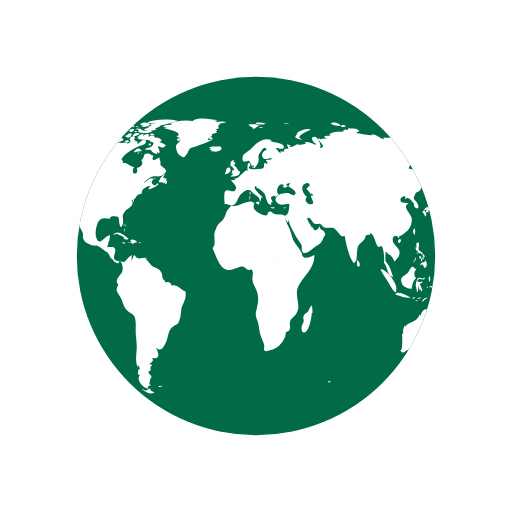
t = 0.00 s
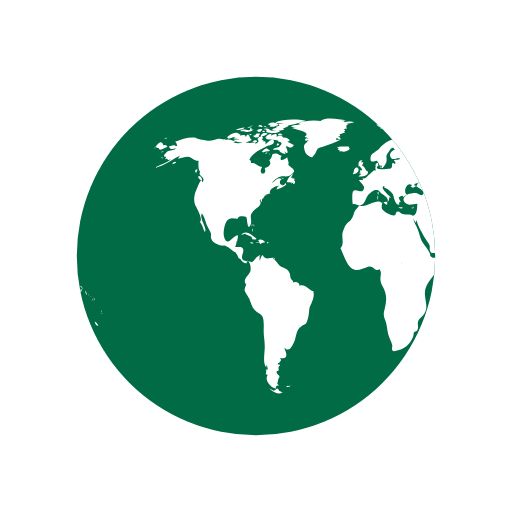
t = 0.50 s
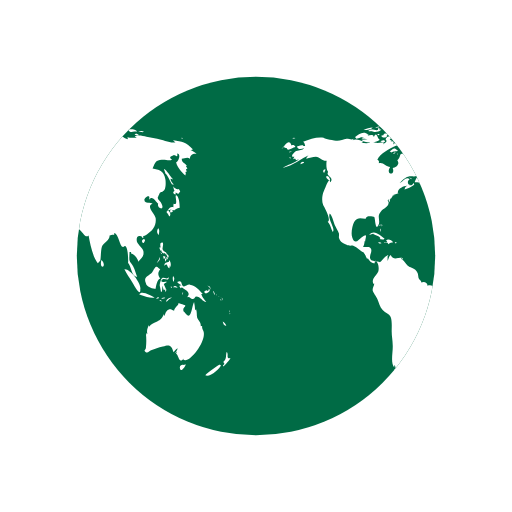
t = 1.00 s
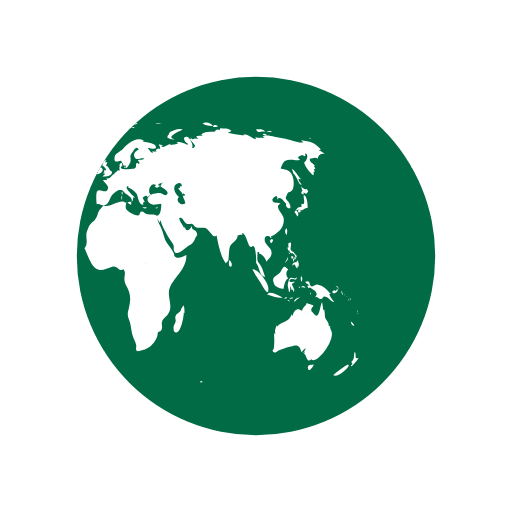
t = 1.50 s

The animated SVG that drew these frames (rendered in a browser with its animation timeline set to each time). Animation: 2 SMIL elements (animateTransform=2); one cycle of 2.00 s, repeats indefinitely.

<svg xmlns="http://www.w3.org/2000/svg" xmlns:xlink="http://www.w3.org/1999/xlink" style="margin: auto; background: #00000000; display: block;" width="200px" height="200px" viewBox="0 0 100 100" preserveAspectRatio="xMidYMid">
<defs> <clipPath id="ldio-65cj23gtye-cp"> <circle cx="50" cy="50" r="35"></circle> </clipPath> </defs>
<circle cx="50" cy="50" r="35" fill="#006b45"></circle>
<g clip-path="url(#ldio-65cj23gtye-cp)">
  <path transform="scale(2) translate(-25 -25)" fill="#ffffff" d="M64.4,74.4c0.3,0.3,0.2,0.3-0.3,0.3C64.1,74.3,64.2,74.5,64.4,74.4z M31.4,75.4c-0.2,0.1-0.3-0.2-0.5,0.1c0.3,0.2,0.6,0.1,0.8-0.1C31.6,75.2,31.6,75.4,31.4,75.4z M84.9,36.9c-0.3,0.2-0.8-0.1-1.1-0.5 c0.1,0.2,0.1,0.6,0.3,0.9c-0.5,0.2-0.2,0.6,0.2,0.7c0-0.1,0-0.3,0-0.4c0.2,0.1,0.4,0.2,0.5,0.3c0.2-0.2,0.2-0.3,0.4-0.5 C85.1,37.2,85,37,84.9,36.9z M85.1,40.6c0-0.6-0.1-2.1-0.6-2.4c-0.6-0.4,0.5,2.1-0.6,1.6c0,0.2-0.1,0.5,0,0.7 c-0.8-0.3-0.9,0.5-1.4,0.9c0.3,0.3,0.4,0.6,0.6,0.9c0.3-0.4,0.2-0.9-0.3-1.2c0.2,0,0.4-0.2,0.6-0.2c0.2,0,0.6,0.2,0.6,0.2 C84.2,41,84.5,40.7,85.1,40.6z M83.7,41c-0.4-0.1-0.7,0.2-0.3,0.6c0.2-0.4,0-0.1,0.3-0.2C83.8,41.2,83.6,41.1,83.7,41z M93.5,62.8 c0.1,0.5,0.3,0.9,0.7,0.8C94.1,63.3,93.8,63,93.5,62.8z M93,71.2c-0.1-0.1-2.5,1.6-2.9,2.1c0.8,0.5,2.9-1.2,3.1-2.1 C93,71.5,92.9,71.2,93,71.2z M95,69.9c-0.4,0.2-0.6,0-0.5-0.4c0,0.1-0.1,0.2-0.1,0.3c0.1-0.5,0.1-0.8-0.1-1.1 c-0.3,0.7,0.1,1.4-0.7,2c0.3,0.3,0.3,0.4-0.1,0.7c0.1,0,0.1,0.1,0.1,0.2C93.9,71.3,95,70.2,95,69.9z M82,50.6 c0.2-0.2,0.3-0.2,0.3-0.5c-0.1,0-0.3-0.1-0.4-0.1C81.9,50.2,81.9,50.4,82,50.6z M82.4,50.6c-0.3-0.4-0.2,0.1-0.1,0.5 c0.2-0.3,0.3-0.5,0.2-0.9C82.5,50.4,82.4,50.5,82.4,50.6z M82.8,49.7c-0.1,0-0.2,0-0.3,0c0,0.1,0.2,0.4,0.2,0.5c-0.1,0-0.1,0-0.2,0 c0.1,0.2,0.1,0.3,0.2,0.5c0.1-0.2,0.1-0.2,0-0.5c0.1,0,0.2,0.1,0.2,0.1C83,50.1,82.9,49.9,82.8,49.7z M81,51 c0.2-0.3,0.3-0.4,0.2-0.8c-0.1,0.5-0.4,0.8-0.6,1.2C80.8,51.3,80.9,51.1,81,51z M81.2,48.6c0.1,0.2,0.1,0.5,0.3,0.3 c0,0.4,0.3,0.6,0.6,0.6c0,0,0-0.1,0.1-0.1c0.1,0.2,0.2,0.3,0.4,0.4c0-0.7-0.6-0.5-0.8-1c-0.2-0.4,0.2-0.9,0-1.4 c-0.5-0.1-0.6,0.3-0.4,1c0,0-0.1-0.1-0.1-0.1C81.1,48.3,81.1,48.4,81.2,48.6z M83.3,52.2c0.1-0.5,0.1-1.1-0.3-1.4c0,0.1,0,0.2,0,0.3 c-0.4,0.2-0.9,0.1-0.9,0.8c0.7-0.7,0.4,0.2,1,0.5c0-0.2,0.1-0.5,0.1-0.7C83.2,52,83.3,52.1,83.3,52.2z M81.5,49.6 c0.1-0.1,0.3-0.1-0.2-0.3C81.4,49.4,81.5,49.5,81.5,49.6z M91.8,57.4c0.1,0.1,0,0.2,0.2,0.1c-0.1-0.2-0.2-0.5-0.3-0.7 C91.6,57,91.7,57.1,91.8,57.4z M90.2,57.3c0.4-0.1,1.1-0.5,0.6-0.9c-0.1,0.4-0.2,0.6-0.4,0.3c-0.1,0-0.5,0.2-0.5,0.3 C89.9,57.2,90,57.2,90.2,57.3z M90.9,56.1c0.1,0.2,0.2,0.3,0.2,0.5c0.1-0.5-0.2-0.8-0.6-0.8C90.7,55.9,90.8,56,90.9,56.1z M90.3,59 c-0.2-0.4-0.7-0.7-1-1.6c0.1,0,0.2,0,0.3,0c-0.7-0.7-1.4-1.7-2.5-1.8c-0.5-0.1-1,0.5-1.3,0.3c-0.5-0.2-0.1-1.4-1.2-0.8 c0.3,0.4,0.6,0.5,0.9,0.6c-0.2,0-0.3,0.1-0.5,0.1c0.1,0.2,0.2,0.4,0.3,0.5c0.1,0,0.2-0.2,0.2-0.2c0.6,0.5,2,1,1,2 c0.6-0.3,0.7,0.4,1.2,0.3c0.4-0.1,0.4-0.5,0.6-0.5C89.2,57.9,89.5,58.9,90.3,59z M93.2,58.5c-0.1,0.1-0.2-0.2-0.2,0.1 C93.3,58.8,93.2,58.6,93.2,58.5z M92.4,57.7c0,0-0.1-0.2-0.2-0.3C92.2,57.6,92.3,57.6,92.4,57.7z M92.9,58c0.1,0.1,0.1,0.1,0.2,0.2 c-0.2-0.2-0.3-0.3-0.5-0.4C92.7,57.8,92.8,57.9,92.9,58z M93.5,59.1C93.6,58.9,93.6,58.8,93.5,59.1z M93.5,58.7c0-0.2,0-0.4-0.2-0.6 C93.3,58.3,93.4,58.5,93.5,58.7z M81,45.9c0.1-0.5,0.2-1-0.1-1.3C80.6,45,80.6,45.5,81,45.9z M94.8,61c0,0,0.1-0.2,0-0.4 C94.7,60.8,94.8,61.1,94.8,61z M94.8,61.2c0.1,0.1,0,0.3,0.2,0.1C94.9,61.1,94.8,61.2,94.8,61.2z M29.5,76.3 c-0.4-0.8-0.5-0.2-0.7-0.2c0.2,0-0.3,0.2-0.3,0.2c-0.2,0-0.6-0.3-0.9-0.4c0.9,0.9,1.9,1.2,2.6,0.7C30,76.6,29.8,76.4,29.5,76.3z M89.6,64.4c0-0.2-0.2-0.3-0.1-0.7c-0.2,0-0.1-0.1-0.3,0c0.1-0.8-0.5-1.1-0.7-1.7c-0.1-0.5,0-1-0.2-1.6c-0.1,0.1-0.1,0.1-0.2,0.2 c0-0.5-0.1-1.1-0.2-1.6c-0.5,0.9-0.5,3.8-1.7,2.2c-0.3-0.5-0.4-0.2-0.4-0.8c0-0.3,0.4-0.5,0.4-0.7c0-0.1-1.1-0.4-1.4-0.5 c0.3,0.3-0.7,0.7-0.8,1.5c-0.5-0.2-0.7-0.4-1.1-0.2c-0.4,0.1-0.7,0.9-0.7,1.1c0,0-0.1,0.1-0.1,0.1c0-0.1,0-0.2-0.1-0.3 c-0.4,0.8-0.6,1.1-1.3,1.4c-0.6,0.3-1.1,0.4-1.6,1c0-0.1,0-0.2,0-0.3c-0.3,0.6-0.5,1.1-0.3,1.8c-0.1-0.1-0.1-0.2-0.2-0.3 c0,0.1,0,0.3,0,0.4c0-0.1-0.1-0.1-0.1-0.2c0.1,1,0.1,1.7,0,2.7c0,0.4-0.6,0.5,0,0.9c0.4,0.2,0.7-0.3,1-0.4c0.8-0.2,1.4-0.5,2.3-0.7 c1.4-0.5,1.7-0.2,2.1,1.1c0.2-0.3,0.5-0.6,0.8-0.8c-0.1,0.4-0.3,0.7-0.6,1c0.2-0.1,0.3-0.2,0.5-0.4c-0.1,0.2-0.1,0.3-0.2,0.5 c0.5,0.2,0.5,2.1,1.5,0.9c0,0.1-0.1,0.1-0.1,0.2C86.9,71.3,90.8,66.1,89.6,64.4z M85.9,71.3c-0.4-0.2-1,0.2-0.7,0.8 c0.2,0.6,0.9-0.4,1.1-0.9C86.2,71.2,86.1,71.2,85.9,71.3z M24.6,44.3c0-0.2,0.2-0.3-0.1-0.5C24.5,44,24.6,44.2,24.6,44.3z M24.2,44.9c0.1,0.1,0.1,0.2,0.1,0.4c0.1-0.2,0.1-0.3,0-0.6C24.1,44.6,24.3,44.8,24.2,44.9z M24.4,43.9c-0.2,0-0.3-0.1-0.3,0.2 C24.3,44.1,24.4,43.9,24.4,43.9z M36.2,56.9c-1-0.3-1.6-1.5-2.7-1.1c0-0.7-0.8-0.9-1.2-0.6c0-0.4-0.4-0.5-0.5-0.8 c-0.1-0.1-0.1-0.7-0.2-1c-0.3-0.7-0.6-0.8-1.2-1.1c-0.6-0.3-0.6-0.2-1.1-0.8c-0.3-0.4-0.6-0.7-1-1c0.1,0,0.2-0.1,0.3-0.1 c-0.9-0.2-1.7,0.6-2.3-0.6c-0.4,0.3-0.4,0.8-0.6,1.2c0-0.3,0-0.7,0-0.9c0.4-0.6-0.1-0.2-0.5,0.1c-0.3,0.2-0.7,0.9-1,1 c0,0-1.6-0.3-1.6-0.3c-0.8-0.7,0.1-1.4-0.1-2.2c-0.2-0.8-1.1-0.3-1.6-0.5c0.2-0.3,0.3-0.7,0.3-1.1c0.1,0,0.1,0,0.1,0.1 c0.2-1.2,0.5-1.7-0.7-0.8c-0.6,0.5-1.3,1.5-1.8,0c-0.3-0.8,0-2.4,0.4-3.1c0.7-1.1,1.6-0.5,2.3-0.6c-0.1-0.7,1.4-0.4,1.6-0.3 c0.2,0.3,0.2,2.8,0.8,1.6c0.5-1-0.4-1.7,0.5-2.7c0.6-0.7,2-1.1,1.3-2.2c0.1,0,0.1,0,0.2,0.1c0-0.2,0-0.3,0.1-0.4 c0,0.4,0,0.4-0.1,0.8c0.3-0.4,0.3-0.4,0.3-0.9c0.1,0.1,0.1,0.1,0.1,0.2c0.2-0.3,0.4-0.5,0.4-0.7c0,0,0.4-0.1,0.6-0.1 c-0.1,0-0.3,0-0.5,0c0.4-0.2,0.8-0.2,1.1-0.4c-0.1,0,0,0-0.2,0c-0.1-0.9,1.4-1.5,1.9-1.4c-0.5,0.2-0.4,0.3-0.6,0.7 c0.5-0.1,1.4-0.5,1.9-0.9c0-0.1-0.1-0.3-0.1-0.4c-0.6,1.2-1.7-0.1-0.8-0.7c-0.7-0.6-1.3,0.5-2,0.8c0.5-0.5,1.1-1.2,1.7-1.3 c0.8-0.2,1.5,0.2,2.2-0.4c1.2-0.9,0.1-1.1-0.6-1.9c0.2-0.5-0.1-0.9-0.2-1.5c-0.5,0.5-1.8,1-1.1-0.3c-0.5,0-0.6-0.4-1.2-0.4 c-1,0-0.4,0.7-1.2,1.3c0.6,0.8-0.3,1.4-0.9,1.5c0.6,1.6-1.5,1.4-0.5-0.2c-0.8,0-1.4-1-2.2-0.7c0-0.6,0.1-0.4-0.3-0.7 c0.5-1.3,2.5-2.2,3.5-2.7c0.3-0.1,1.4-0.2,1.3-0.9c-0.2-1-1.3,0.4-1.7,0.6c0.1-0.2,0-0.2,0.1-0.5c-0.2,0-0.2-0.2-0.6,0 c0.1-0.1,0.1-0.2,0.2-0.3c-0.1,0-0.2,0-0.4-0.1c0.7-0.6-0.4-1-0.8-0.1c0.5,0.5-0.1,0.7-0.5,1c0.1-0.1,0.1-0.2,0.2-0.3 c-0.5-0.2-1,0.1-1.6,0c-0.4-0.1-0.7-0.4-1.2-0.1c0,0,0.1,0.1,0.1,0.1c-0.4,0.1-1.1,0.1-1.7,0c0.1-0.1,0.3-0.1,0.4-0.2 c-0.6-0.3-1.5-0.7-2.1-0.3c0.1-0.1,0.1-0.2,0.2-0.3c-0.4,0.3-0.9,0-1.4,0c-0.6,0.1-1.2,0.4-1.8,0.4c-0.6,0-2.5-0.4-2.7-0.6 c-1.3-0.2-2.7,0.3-4,0.8c0.3,0.2,0.3,0.4,0.4,0.8c-0.2,0-0.3,0-0.5,0c0.1-0.1,0.1-0.1,0.2-0.2c-0.4,0-0.9,0.2-1.3,0.3 c0.2,0.7,0.9,0.5,1.4,0.3c-0.3,0.5-0.9,0.4-1.5,0.6c-0.5,0.2-1.4,1.3-0.4,1.1c-0.1,0.1-0.1,0.3-0.3,0.5c0.2-0.1,0.3-0.1,0.5-0.1 c0,0.1,0,0.1-0.1,0.2c0.1,0,0.1-0.1,0.2-0.1c0,0.1,0,0.1,0,0.2c0.2-0.1,0.4-0.1,0.6-0.2c-1,0.9-2.2,1-3.2,1.7 c2.1-0.4,3.5-1.8,5.4-2.6c-0.3,0.1-0.7,0.4-0.8,0.8c0.8-0.2,1.2-0.4,1.9-0.4c0.8,0.1,1.3,0.9,2.1,0.8c-0.1,0.6-0.1,1.8,0.3,2.2 c-0.6,0.8,1.3,1,0.4,2c-0.2-1.2-0.9,1-1.2,1.6c-0.4,0.8-0.5,2-0.2,2.8c0.2,0.4,1.7,3,0.9,3.3c0.6,0.7,0.6,1.2,1,2 c0.6-0.7-1.1-2.5-0.6-3.6c0.4,0.2,0.8,1.8,1,2.3c0.2,0.4,0.6,1.1,0.8,1.6c0.1,0.7-0.2,0.6,0.2,1.3c0.2,0.4,0.9,0.7,1.3,0.9 c0.5,0.3,1,0.1,1.3,0.2c0.8,0.3,1.4,1.1,2.1,1.3c0,0-0.1,0-0.1,0c0.4,0.5,0.5,0.9,0.7,1.3c0.1-0.1,0.1-0.1,0.1-0.2 c0.4,0.6,0.9,1.2,1.4,1c-0.1-0.8,0.3-0.4,0.5-0.1c0.3,0.5,0.3,1.3,0.2,1.7c-0.2,0.7-1.6,1.6-0.9,2.5c0-0.1,0.1-0.1,0.1-0.2 c0,0.6-0.4,0.8-0.3,1.5c0.1,0.3,0.7,1.2,0.9,1.6c0.3,0.7,0.5,1.6,1,2.1c0.5,0.6,1.3,0.7,1.6,1.4c0.3,0.7,0.2,2,0.2,2.8 c0,1,0.2,1.8,0.2,2.7c0.1,1.2-0.5,3.5,0.3,4.4c0-0.2,0-0.3,0-0.5c0.3,0.3,0.2,0.4,0.3,0.9c-0.1,0-0.2-0.1-0.3-0.1c0,0.5,0,0.6-0.1,1 c0.1,0,0.3,0.1,0.4,0.1c-0.8,1.1,0.7,2.6,1.6,2.7c-0.1-0.5,0.1-0.6,0.6-0.6c-0.6-0.4-0.2-0.6-0.2-1c0-0.2,0.3-0.7,0.3-0.7 c0-0.2-0.3-0.5-0.3-0.4c0-0.1-0.3-0.3-0.3-0.6c0-0.2,0.4-0.2,0.4-0.2c0.1-0.5-0.2-0.7,0.3-1c0-0.1-0.1-0.1-0.1-0.2 c-0.8,0,0-0.5,0-0.4c0.1-0.3,0.5-0.3,0.1-0.9c1.8,0.4,1.2-1.1,0.8-2c1,0.9,1.4,0,1.9-1c0.6-1.3,0.3-2.4,1.5-3.2 c0.7-0.5,0.7-0.1,1.1-1c0.3-0.8,0.3-1.4,0.4-2.2C35.4,59.7,36.6,58.3,36.2,56.9z M24.2,26.2c-0.2,0-0.3-0.1-0.5,0 C23.9,26.6,23.9,26.3,24.2,26.2z M22.4,25.3c-0.2,0.1-0.4,0.2-0.5,0.3c0.4,0.1,0.8,0,1.2,0c-0.2,0-0.4,0.2-0.6,0.2 c0.5,0,1.7,0,2-0.5c-0.2,0-0.3,0-0.4,0c0-0.1,0-0.2,0.1-0.3c-0.4,0.1-0.3-0.1-0.4,0.4C23.3,25.5,22.8,25.2,22.4,25.3z M24.2,27.3 c-0.5-0.1-0.6-1.9-1.2-0.5c0-0.6-0.7-0.4-1.2-0.3c0.1-0.1,0.1-0.1,0.2-0.2c-0.5-0.1-1.1,0.2-1.5,0.5c0.2,0,0.4,0.1,0.7,0.1 c-0.2,0-0.4,0.1-0.6,0.1c0.3,0.2,0.8,0.1,1.2,0.2c-0.4,0-0.8,0.1-1.2,0.1C21.2,28.1,23.6,27.9,24.2,27.3z M24,24.9 c0-0.3-0.3-0.1-0.7,0C23.6,25,23.8,24.9,24,24.9z M21.6,25.4c0.4-0.1,0.9-0.1,1.2-0.5c-0.6,0-1.2,0.2-1.8,0.5 C21.2,25.4,21.4,25.4,21.6,25.4z M32.4,34.8c-0.1,0-0.2,0.2-0.3,0c0,0,0.1-0.1,0.1-0.1c-0.1,0-0.3,0-0.4,0c0.2-0.2,0.3-0.5,0.5-0.7 c-0.6,0.1-1.2,1.1-1.3,1.6c0.3,0,0.7,0,1,0.1c-0.1,0.1-0.1,0.1-0.2,0.2c0.1-0.1,0.4-0.2,0.5-0.3c0,0.1,0,0.2-0.1,0.4 c0.4,0,0.5-0.3,0.4-0.7c-0.1,0-0.1,0-0.2,0.1c0-0.1,0.1-0.2,0.1-0.3C32.6,34.9,32.5,34.9,32.4,34.8z M14,35c0.7,0.6,0.5-0.1,0.2-0.5 C13.7,34.1,13.5,34.6,14,35z M19.6,27.1c0.8-0.1,1.5-0.7,2.3-0.8c-0.9-0.9-1.9,0-2.6,0.5C19.5,26.8,19.5,27,19.6,27.1z M27.7,29.4 c-0.8-0.6-0.7-0.5-1.6,0.2c0.1,0,0.4,0.2,0.3,0.2C27,29.4,27.6,29.7,27.7,29.4z M13.3,33.1c-0.2,0.2-0.3,0.4,0,0.7 c0.1-0.2,0.2-0.5,0.3-0.7C13.4,33.1,13.4,33.1,13.3,33.1z M27.5,30.1c0.1,0,0.1,0.3,0.2-0.1C27.6,30,27.6,30.1,27.5,30.1z M29.8,36 c-0.1,0,0-0.3-0.2-0.1c0.3,0.2,0.2,0.2,0.6,0.1C30.1,36.1,29.9,36.1,29.8,36z M26.7,30c0.2,0,0.3,0.1,0.6-0.2 C27,29.8,26.9,29.9,26.7,30z M30.5,35c-0.2-0.2-0.3-0.3-0.6-0.3C30.1,34.9,30.3,34.9,30.5,35z M27,25.3c0,0.2,0.1,0.2,0,0.5 c0.7,0.2,2.2,0.4,2.7-0.2c-0.7-0.3-1.4,0.1-2.1-0.2c0,0,0.1-0.1,0.1-0.1c-0.4-0.2-0.8-0.3-1.3-0.1C26.7,25.3,26.8,25.3,27,25.3z M26.8,24.9c0.2,0,0.3,0,0.5,0C27.2,24.8,26.9,24.9,26.8,24.9z M27.5,24.4c0.1,0,0.2,0,0.4,0c-0.1,0.1-0.2,0.1-0.3,0.2 c0.6,0.4,1.2,0,1.8-0.2c-0.5-0.6-1.3-0.6-2-0.2C27.3,24.4,27.4,24.2,27.5,24.4z M26.3,25.8c0.2,0,0.3,0.1,0.5-0.1 C26.6,25.6,26.1,25.4,26.3,25.8z M27,24.8c-0.1-0.2-0.1-0.3-0.5,0C26.8,24.9,26.8,24.7,27,24.8z M29.7,26.4c0.1,0,0.3,0,0.5,0 c-0.2-0.3-0.6-0.4-0.9-0.2C29.4,26.5,29.4,26.4,29.7,26.4z M26.9,26c-0.5-0.1-0.9,0.1-1,0.7c0.5-0.1,1-0.3,1.4-0.6 C27.1,26.1,27,26,26.9,26z M31.5,27.3c-0.4-0.3-0.7-0.5-1.2-0.4c-0.2-0.6-0.9-0.4-1.3-0.2c0.3-0.8-0.6-0.5-1-0.2 c0-0.1,0-0.1-0.1-0.2c0.1-0.1,0.2-0.1,0.3-0.2c-0.6,0-1.1,0.2-1.4,0.8c0.1,0,0.2,0,0.3,0C27.1,27,27,27,26.9,27.1 c0.6,0.3,2.7,0.1,2.5,0.6c0.8,0.1,0.7,0.4,0.2,0.9c-0.3,0.3-0.9,0.1-1.3,0.6c0.5,0.2,0.9-0.2,1.4,0.3c0,0-0.1,0.1-0.1,0.1 c0.4,0.3,0.8,0.5,1.2,0.5c-0.1-0.2-0.2-0.5-0.4-0.7c1.4,1.5,0.5-0.9,0.4-0.7c0.3-0.6,0.9,0.8,1.6-0.4c-0.5-0.1-0.8-0.5-1.3-0.6 c0.2-0.1,0.3-0.1,0.5-0.2C31.6,27.5,31.5,27.4,31.5,27.3z M25.7,24.7c0.2,0.1,0.4,0.1,0.6,0.1c-0.1-0.4-0.5-0.5-0.9-0.3 c0.1,0,0.1,0,0.2,0.1c-0.1,0-0.2,0.1-0.3,0.1C25.4,24.7,25.5,24.7,25.7,24.7z M29,24c0.5,0.1,0.9,0.1,1.4,0.1 c-0.3,0.1-0.7,0.1-1,0.1c0.1,0.2,0,0.1,0.2,0.3c-0.2,0.1-0.5,0.2-0.8,0.3c0.2,0.1,0.3,0.2,0.4,0.3c-0.4-0.2-0.8,0-1.1,0.3 c0.7,0.1,1.9,0.3,2.5-0.2c-0.1,0-0.2,0-0.4,0c0.4-0.3,1-0.4,1.2-0.7c-0.1,0-0.2,0-0.3,0c0.9,0,1.8-0.4,2.7-0.6c-0.1,0-0.3,0-0.4,0 c0.4-0.1,0.9-0.1,1.3-0.3c-1.6-0.4-4.4-0.4-5.9,0.3C28.9,23.8,28.9,23.9,29,24z M29.5,28.2c-0.2-0.3-0.3-0.3-0.5,0.2 C29.3,28.4,29.4,28.3,29.5,28.2z M24.4,24.6c-0.2,0-0.4-0.1-0.6,0.1C24,24.7,24.2,24.6,24.4,24.6z M25,27.4c-0.2,0-0.4,0-0.7,0.2 c0.3,0.2,0.6,0.2,0.9,0.1C25.2,27.4,25.1,27.5,25,27.4z M24.4,26.5c0.4,0.5,0.9,0.5,1.3,0c-0.1,0-0.2-0.1-0.2-0.1 c0.2-0.1,0.2-0.1,0.3-0.3c-0.4,0-0.9-0.1-0.9,0.3C24.7,26.4,24.6,26.5,24.4,26.5z M25.3,25.7c0.4,0.2,0.9-0.1,0.9-0.5 c-0.4,0-0.8,0-1.1,0.4C25.5,25.4,25.3,25.7,25.3,25.7z M78.1,46.7c-0.7,0.3-0.2,0.9,0,0.7C78.4,47,78.4,46.8,78.1,46.7z M24.7,46.8 c0.2,0,0.3,0,0.4-0.2c-0.8-0.5-2-1.9-3-0.7c0.3-0.1,0.6-0.2,0.9-0.3c0,0-0.1,0.1-0.1,0.1c0.6,0.3,1,0.3,1.4,0.8 c-0.1,0.1-0.1,0.2-0.2,0.2C24.3,46.7,24.5,46.8,24.7,46.8z M55.7,40.5c-0.1,0.1-0.2,0.1-0.4,0.1c0.4,0.2,0.3,0.1,0.6-0.2 C55.9,40.4,55.8,40.4,55.7,40.5z M49.5,32.8c0.1-0.4,0.2-0.6-0.3-0.4C49.2,32.7,49.3,32.7,49.5,32.8z M48.9,38.1 c0-0.3,0.1-0.4,0-0.7C48.6,37.7,48.8,37.8,48.9,38.1z M45.1,32.6c0.1-0.1,0.1-0.3,0.2-0.1c0,0.1,0.4,0.4,0.4,0.6 c0,0.4-0.6-0.1-0.3,0.6c-0.1,0-0.2,0.1-0.3,0.1c0.1,0,0.3,0.2,0.5,0.2c-0.2,0.1-0.4,0.3-0.6,0.5c0.7,0,1.9,0,1.9-1 c-0.6-0.2-0.6-1-1.2-1.2c0.2-0.2,0.2-0.5,0.3-0.6c-0.2,0-0.3,0-0.5,0c0.1-0.1,0.2-0.3,0.3-0.4C45,31.2,44.9,32,45.1,32.6z M53.3,40.5c-0.2,0-0.2,0.1-0.4-0.1c0,0.1,0,0.1,0,0.2c0.3,0.1,0.5,0.2,0.8,0C53.5,40.5,53.5,40.5,53.3,40.5z M41.5,27.3 c-0.3,0-0.6,0-0.9,0c0-0.1,0.2-0.4,0.2-0.4c0.3,0.3,0.4,0.3,0.8,0.3c-0.2-0.3-0.2-0.4-0.6-0.6c0.1,0,0.3,0,0.5,0 c-0.1-0.1,0-0.2-0.2-0.4c0.3,0,0.5-0.1,0.7-0.2C42,26,42,26,41.9,26c0.2,0,0.3,0,0.5,0c-0.1-0.1-0.2-0.2-0.2-0.3 c0.3-0.2,0.3-0.2-0.1-0.5c0.2,0,0.5-0.1,0.7-0.1c-0.3-0.4-0.2-0.7,0.3-0.9c-0.2,0-0.3,0-0.5,0c0.5,0,1-0.2,1.6-0.3 c-0.6-0.3-1.5-0.1-2.1,0c0.1-0.1,0.2-0.1,0.2-0.2c-0.6-0.1-1.3-0.1-1.9-0.1c0.7,0,1.5,0.1,2.2-0.1c-1.4-0.2-3.8-0.7-5,0.1 c0.1,0,0.3,0.1,0.4,0.1c-1.6-0.3-3.3-0.2-4.8,0.4c0.2,0,0.3,0.1,0.5,0.1c-0.6,0.3-1.4,0.1-1.9,0.5c0.4,0.1,0.8,0.2,1.2,0.2 c-0.3,0-0.7,0-1,0.1c0.2,0.2,4.1,0.7,2.5,1.7c0.3,0.1,0.5,0.2,0.8,0.4c-0.9-0.5-1,0.9,0,0.2c-0.6,1-1.2,0.7-0.8,2.1 c0.2,0.7,0.5,0.9,0.9,1.1c0.7,0.4,0.6,0.2,1.1-0.4c0.1-0.1,0.4-0.9,0.6-1.1c0.4-0.3,0.8-0.2,1.1-0.4C39.3,28.2,40.4,27.9,41.5,27.3z M25.3,47.4c0.3,0.1,0.4-0.1,0.6,0.3c0.2-0.4,0.6-0.3,0.9-0.4c-0.3-0.4-0.9-0.7-1.4-0.4c0.2,0.2,0.1,0.2,0.3,0.4 c-0.2,0-0.3,0.1-0.6,0C25,47.6,25.1,47.4,25.3,47.4z M80.8,58.3c0.1,0,0.2-0.1,0.3-0.1C81,58,80.7,58,80.5,58.4 C80.6,58.4,80.7,58.3,80.8,58.3z M82.5,56.6c-0.2-0.4-0.3-0.7-0.5-1.1c0.2-0.1,0.3-0.3,0.5-0.3c0-0.1,0-0.1,0-0.2 c-0.4,0.2-1.4,0.1-0.8-0.4c0.5-0.4,1.2,0.5,1.3-0.5c-0.4,0.6-0.9,0-1.3,0.2c-0.3,0.2-0.5,1.1-0.5,1.5c0,0,0.3,1.2,0.2,1.2 c0.4,0.2,0.2-0.9,0.4-1.2c0,0.4,0.1,0.6,0.2,0.9c0.1-0.1,0.2-0.1,0.3-0.2c-0.1,0.3,0,0.3,0,0.5C82.5,56.9,82.4,56.8,82.5,56.6z M78.5,55.3c0.1,0.8,1.5,1.1,1.9,1.1c0.1-0.7,0.3-1.8,0.9-2c-0.6-0.8-0.4-1.3,0-1.8c-0.4-0.2-0.5-0.6-0.8-0.5 c-0.3,0.1-0.6,0.9-0.8,1.1C79.1,53.9,77.9,54,78.5,55.3z M85.8,57.1c-0.1,0.1-0.2,0-0.2,0.5C85.8,57.4,85.7,57.2,85.8,57.1z M83.6,56c-0.1,0-0.2,0-0.3,0C83.6,56.5,83.5,56.1,83.6,56z M81.6,58.9c-0.1-0.2-0.1-0.4-0.5-0.3C81.3,58.8,81.4,58.8,81.6,58.9z M82.3,58.2c-0.1-0.2-0.5-0.1-0.8,0.1C81.7,58.4,82,58.3,82.3,58.2z M78.7,58c0.5,0.1,1,0.2,1.5,0.1c-0.6-0.3-2.6-1.5-3-0.6 C77.7,57.7,78.2,57.8,78.7,58z M77.4,56.5c0.3-1-2-4.1-3.1-3.9c0.4,0.9,1,1.6,1.5,2.5C76,55.4,77.5,58.3,77.4,56.5z M84.2,56.1 c0.2,0.1,0.3,0,0.5,0.2c-0.2-0.5-0.6-0.6-0.9-0.2C84,56.1,84.1,56.1,84.2,56.1z M83.9,55.1c0.1-0.4,0.3-0.8-0.1-1.2 C83.7,54.3,83.7,54.7,83.9,55.1z M82.7,58.8c0.2-0.3,0.6-0.5,0.9-0.7c-0.5,0-1,0.2-1.2,0.8C82.5,58.9,82.6,58.9,82.7,58.8z M44.1,33.6c-0.1,0.1-0.1,0.3-0.2,0.4c0.4,0.1,1.4-0.5,1.1-1C44.7,32.3,44,33,44.1,33.6z M41.8,29.6c0.5,0.1,1.1-0.1,1.5-0.5 c0-0.1-0.2-0.4-0.2-0.5c-0.6,0.1-1.9-0.2-2.3,0.3c0.2,0,0.3,0.1,0.5,0.1c-0.1,0-0.2,0.1-0.4,0.2c0.2,0.1,0.3,0.1,0.5,0.2 c-0.1,0.1-0.2,0.1-0.2,0.2C41.4,29.5,41.6,29.5,41.8,29.6z M48.7,38.5C48.8,40.2,49,37.2,48.7,38.5z M50.5,39.4 c-0.2,0-0.4,0.1-0.6,0c0.1,0.3,0.4,0.5,0.7,0.6C50.7,39.5,50.6,39.5,50.5,39.4z M24.1,47.3c-0.1,0.1-0.2-0.1-0.2,0.1 c0.3,0.2,0.3,0.2,0.6,0.1C24.4,47.3,24.3,47.4,24.1,47.3z M70,51c-0.1-0.1-0.1-0.1-0.2-0.2C69.3,52.7,70.9,52.3,70,51z M61,60.2 c0-0.2-0.1-0.4-0.2-0.6c-0.1,0.3-0.3,0.5-0.4,0.7c-0.1,0.8-0.9,0.8-1.1,1.4c-0.2,0.4,0.1,0.7,0,1.1c-0.1,0.4-0.3,0.6-0.4,1 c-0.1,1.2,0.5,1.5,1.1,0.7c0.5-0.7,0.9-2.6,0.9-3.5c0,0.1,0.1,0.2,0.1,0.2C61.1,60.9,61,60.6,61,60.2z M74.3,48.1 c-0.9,0.8-1-2.4-2-2.6c0,0.2,0,0.2,0,0.4c-0.3-0.1-0.5,0-0.9,0.1c0.1,0.9-1.3,1.5-1.5,2.2c-0.2,0.6-0.2,2.1-0.3,2.7 c-0.1,0.1-0.3,0.4-0.5,0.5c-1-1.2-1.5-3.8-1.8-5.4c-0.6,0.6-1.1-0.6-1.6-1c-0.5-0.5-0.4-0.4-1.1-0.5c-0.5-0.1-0.9,0.1-1.3-0.1 c-0.4-0.2-0.5-0.6-0.8-0.7c-0.3-0.1-0.5,0.2-1,0c-0.7-0.3-0.8-1.5-1.5-1.1c0.1,0.9,0.8,1.3,1,2.1c0-0.2,0.1-0.4,0.1-0.5 c0.1,1.3,1,0.8,1.4-0.1c-0.1,0.9,0.5,0.7,0.8,1.1c0.4,0.8,0.2,0.6-0.1,1.2c-0.4,1-0.6,1.2-1.5,1.7c-0.6,0.4-2,1.9-2.6,1.1 c-0.3-0.4-0.1-0.9-0.2-1.3c-0.2-0.5-0.7-1-0.9-1.4c-0.4-0.8-1.8-3-1.6-3.7c0,0.3-0.2,0.5-0.2,0.7c-0.2-0.3-0.4-0.5-0.5-0.9 c0.1,0.8,0.6,1.5,0.9,2.2c0.3,0.7,0.4,1.4,0.7,2.1c0.3,0.7,2,2.5,1.7,3c0.5,0.9,1.8,0.2,2.4-0.1c0.1,3.4-3.7,4.9-3.4,7.8 c0.1,1.4,0.7,2.7-0.3,3.9c-0.7,0.8-1,0.7-1.1,1.7c0,0.5,0.2,0.8-0.1,1.3c-0.1,0.2-0.6,0.3-0.7,0.5c0,0.1,0,0.5-0.1,0.7 c-0.2,0.5-0.5,1.1-0.9,1.5c-0.5,0.6-0.9,0.8-1.4,1c-0.2,0.1-1.4,0.4-1.5,0.4c-0.6-0.2-0.2-0.7-0.3-1.2c-0.2-0.8-0.6-1.4-0.8-2.2 c-0.2-0.9-0.2-1.6-0.5-2.5c-0.3-0.8-0.5-1.3-0.2-2.2c0.3-1.4,0.5-2.2,0.1-3.5c-0.3-1-0.9-1.5-0.9-2.5c0-0.8,0.3-1.3-0.2-1.9 c-0.9,0.6-1.1-0.8-2.2-0.5c-0.7,0.2-1.9,0.8-2.6,0.6c-1.5-0.3-2.2-3.1-2.8-4.2c0.8-0.8,0.2-2.2,0.4-3c0.1-0.4,0.4-1.2,0.6-1.5 c0.4-0.6,0.9-0.7,1.2-1.3c0.5-0.8,0.3-1.3,1-2c0.8-0.9,0.3-0.3,1.4-0.5c0.9-0.1,2.7-1.4,3.4-0.6c0.1,0,0.2-0.1,0.2-0.1 c-0.2,0.8-0.3,1.2,0.3,1.7c0.5,0.4,1.7,1.1,2.2,0.8c0.1,0,0-0.6,0.5-0.7c0.2-0.1,0.7,0.4,0.9,0.5c0.5,0.2,1.7-0.1,1.9,0.3 c0.9,0.2,1-1.5,1-2.3c-0.6,0-1.4,0.3-1.9,0.1c-1.2-0.5-0.9-1.5,0-1.9c0.4-0.2,1.1-0.3,1.6-0.3c0.4,0,1,0.7,1.4,0.3 c0.6-0.6-0.9-1.3-1.3-1.6c0.3-0.4,0.2-0.2,0.2-0.5c0.1-0.1,0.2-0.1,0.4-0.2c-0.4-0.1-1.6,0.5-0.6,0.6c-0.4,0.4-0.8,0.5-1.1,0.1 c0.1-0.1,0.2-0.1,0.3-0.2c-1-0.9-1.9,1.4-1,1.8c-0.2,0.1-0.5,0.3-0.7,0.5c-0.2-0.4-0.3-0.3-0.7-0.2c0.1,0.1,0.1,0.1,0.2,0.2 c-0.3-0.1-0.2,0.1-0.4-0.1c0,0.5,0.2,0.7,0.4,1.1c-0.1,0-0.2-0.1-0.3-0.1c0.1,0.2,0.1,0.2-0.1,0.2c0,0.1,0.1,0.2,0.1,0.4 C52,40,52,38.4,51.7,37.9c-0.3-0.5-1.4-1.3-1.6-1.2c-0.1-0.2,0-0.2,0-0.3c-1.3,0,1.2,2,1.3,2.3c-0.7-0.5-0.1,0.3-0.7,0.8 c0.3-1-0.8-1.3-1.3-1.8c-0.6-0.6-0.2-0.5-0.9-0.6c-0.5-0.1-1.1,0.5-1.3,0.7c-0.8,0.6-0.7,1.7-1.5,2.2c-0.8,0.5-1.1-0.4-1.8-0.1 c-0.1-0.5-0.2-2.3,0.1-2.6c0.4-0.5,1.5,0.4,1.9-0.1c0.7-0.8-0.5-1.5-0.8-2c0.3,0,0.5-0.1,0.8,0c0-0.1-0.1-0.3-0.1-0.4 c0.5,0.3,0.9-0.3,1.2-0.6c0.3-0.3,0.8-0.7,1-0.9c0.1-0.2,0.3,0.2,0.4-0.1c0,0-0.1-0.3-0.1-0.4c0.2-0.4-0.2-0.8,0.5-1 c0,0.1,0.1,0.4,0.1,0.5c-1.1,0.9,1.1,0.8,1.5,0.7c0.6-0.1,0.7,0.1,1.1-0.3c0.2-0.2-0.2-1.4,0.7-0.6c0-0.2,0-0.3,0-0.5 c-0.2-0.1-0.1-0.1-0.3-0.3c0.5-0.2,0.9,0,1.3-0.3c-0.6-0.4-1.5,0.5-1.9-0.3c-0.4-0.7,0.2-1.2,0.8-1.5c-0.5-0.8-0.9,0.1-1.2,0.5 c-0.7,0.9-0.3,0.8-0.4,1.8c0,0.2-0.6,1.4-0.9,1.3c-0.4-0.1-0.7-1.2-1-1.4c-0.3-0.1-1.5,0.8-1.2-0.8c0.1-0.6,1.1-1,1.6-1.5 c1-1.1,2.6-2.5,4.1-1.6c-0.1,0-0.2,0.1-0.3,0.1c0.4,0.2,2.3,0.3,2.6,0.9c0.4,1-1.2,0.3-1.6,0.4c0.5,0.3,0.5,0.9,1.1,1 c-0.1-0.1-0.1-0.2-0.2-0.3c0.2,0,0.6,0,0.9,0c-0.1-0.1-0.1-0.2-0.2-0.3c0.3-0.3,0.6-0.4,0.9-0.2c0-0.3-0.1-0.6-0.3-0.9 c0.4,0,0.6,0.1,0.8,0.3c-0.1,0-0.2,0-0.3,0c0.4,0.6,1.1-0.3,1.9-0.4c-0.1,0.1-0.1,0.1-0.2,0.2c0.5,0,1.2-0.1,1.6-0.3 c-0.1-0.1-0.2-0.1-0.3-0.2c0.6-0.2,1.5,0.2,2.1,0.5c0-0.1,0.1-0.1,0.1-0.2c-0.7-0.3-1.2-1.5-0.2-1.4c0.5,0,1.4,1.7,1,2.2 c0.4,0,0.5-0.1,0.6-0.5c-0.4-0.4-0.6-0.8-1-1.2c0.1-0.1,0.2-0.1,0.3-0.2c-0.1-0.1-0.1-0.2-0.2-0.2c0.2,0.2,0.4,0.4,0.6,0.6 c-0.1-0.1-0.1-0.2-0.2-0.2c0.4-0.2,0.8-0.2,1.2,0c-0.3-0.2-0.3-0.4-0.5-0.6c0.4-0.1,0.9-0.1,1.3-0.1c-0.1-0.1-0.2-0.1-0.3-0.2 c0.6-0.7,1.8-0.5,2.7-0.6c0.1-0.4,0.5-0.5,0.9-0.3C68.1,25,68,25,67.9,25c0.7,0.2,1.8-0.1,2.3,0.6c-0.2,0.1-0.5,0.3-0.7,0.4 c1.1,0.1,2.1,0.5,3.2,0.4c-0.1-0.1-0.1-0.2-0.2-0.2c1.1,0,1.5,0.7,2.5,1c0-0.1-0.1-0.2-0.1-0.4c0.6,0.2,1.2,0.1,1.8,0.1 c-0.1-0.1-0.3-0.2-0.4-0.3c0.5-0.3,1.7-0.1,2.3,0.1c0.7,0.2,1.4,0.2,2.1,0.4c1.1,0.2,2.5,0.9,3.6,0.7c-0.2-0.1-0.3-0.2-0.5-0.4 c1.8,0.3,2.5,0.3,3.9,1.8c-0.2,0-0.2,0.1-0.5,0.1c0.4,0.2,0.9,0.4,1.2,0.8c-0.6-0.2-1.3,0.2-1.3,0.9c-0.5-0.4-1.1,0-1.6,0 c0,0.9,0.6,0.7,1,1.4c-0.1,0-0.1,0-0.2,0c0.1,0.2,0.2,0.3,0.3,0.5c-0.1,0.1-0.2,0.1-0.3,0.2c0.1,0.1,0.1,0.3,0.2,0.4 c-0.1,0-0.2,0.1-0.3,0.1c0.2,0.4,0,0.4,0,0.7c-0.7-0.7-1.6-1.6-1.8-2.6c0.5-0.2,1-1.7,0.2-1.7c0.2,1-0.4,0.2-0.7,0.3 c-0.4,0.2-1.1,0.3-0.3,0.9c-0.6,0.3-1.3-0.1-2,0c-1.2,0.1-1.2,0.4-1.8,1.7c1.2,0.2,2.2,0.4,2.5,2.1c0.1,0.6,0.1,1.6-0.2,2.1 c-0.4,0.5-0.6,0.3-0.9,0.6c0,0-0.4,0.9-0.4,0.9c0.1,0.5,0.3,0.4,0.6,0.9c1.1,1.9-0.9,1.2-0.5,0.3c-0.2-0.2-0.7-0.8-0.7-0.8 c-0.4-0.2-0.5-0.6-1.1,0c0.4-1.3-0.9-0.4-0.9,0c0,0.9,1.3,0.4,1.6,0.8c-1.4,0.4,0.5,2.1,0.6,2.8c0.2,1.5-0.7,2.5-1.6,3.1 c-0.3,0.2-0.4,0.3-0.8,0.4c-0.1,0,0.1,0.4-0.1,0.4c-0.1,0-0.2-0.3-0.2-0.3c-0.1,0-1-0.5-1,0.7c0,0.8,1.1,1.3,1.3,2.1 c0.2,1.1-0.4,1.4-1,2.1c0-0.5-0.9-1.6-1.4-1.6c0-0.1,0-0.2,0-0.3c-0.1,0-0.2,0-0.3,0c0,0.6-0.1,1.2,0,1.7c0.1,0.4,0.5,0.7,0.7,1.1 c0.4,0.8,0.5,1.3,0.8,2.1c-1.2-0.2-1.1-2-1.8-2.8c0,0.1,0,0.2,0,0.2C75.1,51,75,47.7,74.3,48.1z M53.6,51.4 c-0.1-0.1-0.1-0.1-0.2-0.2C53.5,51.3,53.5,51.4,53.6,51.4z M61.2,39.7c-0.1-0.7-0.4-0.9-0.5-1.5c0.3,0.1,0.3,0,0.5,0 c-0.2-0.4-0.5-0.6-0.5-0.1c-0.1-0.7-0.6-0.8-0.9-1.4c0.1,0,0.2,0,0.3,0c0.2-0.4-0.1-0.3,0.4-0.3c0.1-1-1-0.7-1.3-0.2 C58.7,37,59.4,38,60,38.5C59.1,39.1,60.4,40.4,61.2,39.7z M50.4,24.2c0.4,0.2,1,0.2,1.5-0.1c-0.6-0.2-1.4-0.2-2-0.1 C50.1,24.2,50.2,24.2,50.4,24.2z M51,25c0.1,0,0.3-0.1,0.4-0.1c-0.3-0.1-0.5-0.1-0.8-0.1c0.1,0.3,0.1-0.1,0,0.2 C50.8,24.9,50.9,24.9,51,25z M49.1,24.8c0.1,0,0.2,0.1,0.3,0.1c-0.1,0-0.1,0.1-0.2,0.1c0.7,0.5,0.8-0.4,1.5-0.5 c-0.9-0.3-1.4-0.2-2.2-0.2C48.7,24.5,48.9,24.7,49.1,24.8z M27.1,47.3c0.1,0.1,0,0.4,0.4,0.1C27.4,47.3,27.3,47.3,27.1,47.3z M55.6,24.1c0.3,0.1,0.6,0,0.9-0.1c-0.5,0-0.8,0-1.3,0C55.5,24,55.7,24.2,55.6,24.1z M57.7,26.9c0.4,0.2,0.9,0.4,1.4,0.3 c-2-0.4,1.3-1.7,1.6-1.9c-0.7-0.3-1.8,0.1-2.5,0.5c-0.1,0.2,0,0.1-0.3,0.4c0.1,0,0.1,0,0.2,0C57.7,26.4,57.7,26.6,57.7,26.9z M65.1,24.4c0.5,0.1,1,0.2,1.5,0.2c-0.4-0.6-1.5-0.9-2.1-0.4C64.7,24.1,64.8,24.3,65.1,24.4z M75.7,25.8c0.3-0.1,0.7-0.1,1.1-0.1 c-0.3-0.5-1.3-0.5-1.8-0.4C75.2,25.7,75.4,25.8,75.7,25.8z M67.6,24.6c-0.5-0.2-0.9-0.4-1,0.2C67,24.8,67.5,24.8,67.6,24.6z M76.6,26.1c-0.2,0.1-0.2,0-0.3,0.2c0.3,0.1,0.6,0.1,0.8,0.1C77,26.2,76.8,26.1,76.6,26.1z M5,29.1C5,29.1,5,29.1,5,29.1z M7.7,27 c-0.2-0.1-0.3-0.2-0.6,0.1C7.3,27.1,7.5,27,7.7,27z M82.3,33.9c0.6,0.5,0.9,1.6,1.4,2.3c0-0.1,0-0.2,0-0.3c0.1,0.1,0.2,0.2,0.3,0.2 c-0.3-0.4-0.7-0.7-0.7-1.2c0.2,0,0.3,0.1,0.5,0.1c-0.6-0.6-1.2-1.8-1.8-2C82.1,33.3,82.2,33.4,82.3,33.9z M5.5,28.8 c0,0,0.3,0.1,0.5,0.1c0.1,0.8,1.1-0.1,1.7-0.2c-0.2-0.5-0.7-0.4-1-0.2c0.1-0.1,0.2-0.1,0.2-0.2C6.4,27,5.6,28.5,5,29.1 C5.2,28.9,5.7,28.4,5.5,28.8z M77.6,25.8c0.2,0,0.3,0.1,0.5-0.1c-0.3-0.1-0.7-0.1-1.1-0.1C77.2,25.7,77.3,25.7,77.6,25.8z M85.8,27.1c-0.1-0.1-0.2-0.2-0.3-0.2c0,0-0.1,0.1-0.1,0.1C85.6,27.1,85.7,27,85.8,27.1z M28.5,50.6c0,0,0.1,0.3,0.2-0.2 C28.6,50.3,28.5,50.6,28.5,50.6z M7.1,29.7c-0.3-0.1-0.4-0.2-0.7,0C6.6,29.8,6.8,29.7,7.1,29.7z M9.2,31.6c-0.3,0.1-0.5,0.1-0.5,0.5 c0.2-0.1,0.5-0.2,0.7-0.3C9.3,31.5,9.3,31.7,9.2,31.6z M6.4,30.8c0.2,0,0.3,0.3,0.4,0C6.7,30.7,6.5,30.8,6.4,30.8z">
    <animateTransform attributeName="transform" type="translate" repeatCount="indefinite" dur="2s" keyTimes="0;1" values="-100 0;0 0"></animateTransform>
  </path>
  <path transform="scale(2)" fill="#ffffff" d="M64.4,74.4c0.3,0.3,0.2,0.3-0.3,0.3C64.1,74.3,64.2,74.5,64.4,74.4z M31.4,75.4c-0.2,0.1-0.3-0.2-0.5,0.1c0.3,0.2,0.6,0.1,0.8-0.1C31.6,75.2,31.6,75.4,31.4,75.4z M84.9,36.9c-0.3,0.2-0.8-0.1-1.1-0.5 c0.1,0.2,0.1,0.6,0.3,0.9c-0.5,0.2-0.2,0.6,0.2,0.7c0-0.1,0-0.3,0-0.4c0.2,0.1,0.4,0.2,0.5,0.3c0.2-0.2,0.2-0.3,0.4-0.5 C85.1,37.2,85,37,84.9,36.9z M85.1,40.6c0-0.6-0.1-2.1-0.6-2.4c-0.6-0.4,0.5,2.1-0.6,1.6c0,0.2-0.1,0.5,0,0.7 c-0.8-0.3-0.9,0.5-1.4,0.9c0.3,0.3,0.4,0.6,0.6,0.9c0.3-0.4,0.2-0.9-0.3-1.2c0.2,0,0.4-0.2,0.6-0.2c0.2,0,0.6,0.2,0.6,0.2 C84.2,41,84.5,40.7,85.1,40.6z M83.7,41c-0.4-0.1-0.7,0.2-0.3,0.6c0.2-0.4,0-0.1,0.3-0.2C83.8,41.2,83.6,41.1,83.7,41z M93.5,62.8 c0.1,0.5,0.3,0.9,0.7,0.8C94.1,63.3,93.8,63,93.5,62.8z M93,71.2c-0.1-0.1-2.5,1.6-2.9,2.1c0.8,0.5,2.9-1.2,3.1-2.1 C93,71.5,92.9,71.2,93,71.2z M95,69.9c-0.4,0.2-0.6,0-0.5-0.4c0,0.1-0.1,0.2-0.1,0.3c0.1-0.5,0.1-0.8-0.1-1.1 c-0.3,0.7,0.1,1.4-0.7,2c0.3,0.3,0.3,0.4-0.1,0.7c0.1,0,0.1,0.1,0.1,0.2C93.9,71.3,95,70.2,95,69.9z M82,50.6 c0.2-0.2,0.3-0.2,0.3-0.5c-0.1,0-0.3-0.1-0.4-0.1C81.9,50.2,81.9,50.4,82,50.6z M82.4,50.6c-0.3-0.4-0.2,0.1-0.1,0.5 c0.2-0.3,0.3-0.5,0.2-0.9C82.5,50.4,82.4,50.5,82.4,50.6z M82.8,49.7c-0.1,0-0.2,0-0.3,0c0,0.1,0.2,0.4,0.2,0.5c-0.1,0-0.1,0-0.2,0 c0.1,0.2,0.1,0.3,0.2,0.5c0.1-0.2,0.1-0.2,0-0.5c0.1,0,0.2,0.1,0.2,0.1C83,50.1,82.9,49.9,82.8,49.7z M81,51 c0.2-0.3,0.3-0.4,0.2-0.8c-0.1,0.5-0.4,0.8-0.6,1.2C80.8,51.3,80.9,51.1,81,51z M81.2,48.6c0.1,0.2,0.1,0.5,0.3,0.3 c0,0.4,0.3,0.6,0.6,0.6c0,0,0-0.1,0.1-0.1c0.1,0.2,0.2,0.3,0.4,0.4c0-0.7-0.6-0.5-0.8-1c-0.2-0.4,0.2-0.9,0-1.4 c-0.5-0.1-0.6,0.3-0.4,1c0,0-0.1-0.1-0.1-0.1C81.1,48.3,81.1,48.4,81.2,48.6z M83.3,52.2c0.1-0.5,0.1-1.1-0.3-1.4c0,0.1,0,0.2,0,0.3 c-0.4,0.2-0.9,0.1-0.9,0.8c0.7-0.7,0.4,0.2,1,0.5c0-0.2,0.1-0.5,0.1-0.7C83.2,52,83.3,52.1,83.3,52.2z M81.5,49.6 c0.1-0.1,0.3-0.1-0.2-0.3C81.4,49.4,81.5,49.5,81.5,49.6z M91.8,57.4c0.1,0.1,0,0.2,0.2,0.1c-0.1-0.2-0.2-0.5-0.3-0.7 C91.6,57,91.7,57.1,91.8,57.4z M90.2,57.3c0.4-0.1,1.1-0.5,0.6-0.9c-0.1,0.4-0.2,0.6-0.4,0.3c-0.1,0-0.5,0.2-0.5,0.3 C89.9,57.2,90,57.2,90.2,57.3z M90.9,56.1c0.1,0.2,0.2,0.3,0.2,0.5c0.1-0.5-0.2-0.8-0.6-0.8C90.7,55.9,90.8,56,90.9,56.1z M90.3,59 c-0.2-0.4-0.7-0.7-1-1.6c0.1,0,0.2,0,0.3,0c-0.7-0.7-1.4-1.7-2.5-1.8c-0.5-0.1-1,0.5-1.3,0.3c-0.5-0.2-0.1-1.4-1.2-0.8 c0.3,0.4,0.6,0.5,0.9,0.6c-0.2,0-0.3,0.1-0.5,0.1c0.1,0.2,0.2,0.4,0.3,0.5c0.1,0,0.2-0.2,0.2-0.2c0.6,0.5,2,1,1,2 c0.6-0.3,0.7,0.4,1.2,0.3c0.4-0.1,0.4-0.5,0.6-0.5C89.2,57.9,89.5,58.9,90.3,59z M93.2,58.5c-0.1,0.1-0.2-0.2-0.2,0.1 C93.3,58.8,93.2,58.6,93.2,58.5z M92.4,57.7c0,0-0.1-0.2-0.2-0.3C92.2,57.6,92.3,57.6,92.4,57.7z M92.9,58c0.1,0.1,0.1,0.1,0.2,0.2 c-0.2-0.2-0.3-0.3-0.5-0.4C92.7,57.8,92.8,57.9,92.9,58z M93.5,59.1C93.6,58.9,93.6,58.8,93.5,59.1z M93.5,58.7c0-0.2,0-0.4-0.2-0.6 C93.3,58.3,93.4,58.5,93.5,58.7z M81,45.9c0.1-0.5,0.2-1-0.1-1.3C80.6,45,80.6,45.5,81,45.9z M94.8,61c0,0,0.1-0.2,0-0.4 C94.7,60.8,94.8,61.1,94.8,61z M94.8,61.2c0.1,0.1,0,0.3,0.2,0.1C94.9,61.1,94.8,61.2,94.8,61.2z M29.5,76.3 c-0.4-0.8-0.5-0.2-0.7-0.2c0.2,0-0.3,0.2-0.3,0.2c-0.2,0-0.6-0.3-0.9-0.4c0.9,0.9,1.9,1.2,2.6,0.7C30,76.6,29.8,76.4,29.5,76.3z M89.6,64.4c0-0.2-0.2-0.3-0.1-0.7c-0.2,0-0.1-0.1-0.3,0c0.1-0.8-0.5-1.1-0.7-1.7c-0.1-0.5,0-1-0.2-1.6c-0.1,0.1-0.1,0.1-0.2,0.2 c0-0.5-0.1-1.1-0.2-1.6c-0.5,0.9-0.5,3.8-1.7,2.2c-0.3-0.5-0.4-0.2-0.4-0.8c0-0.3,0.4-0.5,0.4-0.7c0-0.1-1.1-0.4-1.4-0.5 c0.3,0.3-0.7,0.7-0.8,1.5c-0.5-0.2-0.7-0.4-1.1-0.2c-0.4,0.1-0.7,0.9-0.7,1.1c0,0-0.1,0.1-0.1,0.1c0-0.1,0-0.2-0.1-0.3 c-0.4,0.8-0.6,1.1-1.3,1.4c-0.6,0.3-1.1,0.4-1.6,1c0-0.1,0-0.2,0-0.3c-0.3,0.6-0.5,1.1-0.3,1.8c-0.1-0.1-0.1-0.2-0.2-0.3 c0,0.1,0,0.3,0,0.4c0-0.1-0.1-0.1-0.1-0.2c0.1,1,0.1,1.7,0,2.7c0,0.4-0.6,0.5,0,0.9c0.4,0.2,0.7-0.3,1-0.4c0.8-0.2,1.4-0.5,2.3-0.7 c1.4-0.5,1.7-0.2,2.1,1.1c0.2-0.3,0.5-0.6,0.8-0.8c-0.1,0.4-0.3,0.7-0.6,1c0.2-0.1,0.3-0.2,0.5-0.4c-0.1,0.2-0.1,0.3-0.2,0.5 c0.5,0.2,0.5,2.1,1.5,0.9c0,0.1-0.1,0.1-0.1,0.2C86.9,71.3,90.8,66.1,89.6,64.4z M85.9,71.3c-0.4-0.2-1,0.2-0.7,0.8 c0.2,0.6,0.9-0.4,1.1-0.9C86.2,71.2,86.1,71.2,85.9,71.3z M24.6,44.3c0-0.2,0.2-0.3-0.1-0.5C24.5,44,24.6,44.2,24.6,44.3z M24.2,44.9c0.1,0.1,0.1,0.2,0.1,0.4c0.1-0.2,0.1-0.3,0-0.6C24.1,44.6,24.3,44.8,24.2,44.9z M24.4,43.9c-0.2,0-0.3-0.1-0.3,0.2 C24.3,44.1,24.4,43.9,24.4,43.9z M36.2,56.9c-1-0.3-1.6-1.5-2.7-1.1c0-0.7-0.8-0.9-1.2-0.6c0-0.4-0.4-0.5-0.5-0.8 c-0.1-0.1-0.1-0.7-0.2-1c-0.3-0.7-0.6-0.8-1.2-1.1c-0.6-0.3-0.6-0.2-1.1-0.8c-0.3-0.4-0.6-0.7-1-1c0.1,0,0.2-0.1,0.3-0.1 c-0.9-0.2-1.7,0.6-2.3-0.6c-0.4,0.3-0.4,0.8-0.6,1.2c0-0.3,0-0.7,0-0.9c0.4-0.6-0.1-0.2-0.5,0.1c-0.3,0.2-0.7,0.9-1,1 c0,0-1.6-0.3-1.6-0.3c-0.8-0.7,0.1-1.4-0.1-2.2c-0.2-0.8-1.1-0.3-1.6-0.5c0.2-0.3,0.3-0.7,0.3-1.1c0.1,0,0.1,0,0.1,0.1 c0.2-1.2,0.5-1.7-0.7-0.8c-0.6,0.5-1.3,1.5-1.8,0c-0.3-0.8,0-2.4,0.4-3.1c0.7-1.1,1.6-0.5,2.3-0.6c-0.1-0.7,1.4-0.4,1.6-0.3 c0.2,0.3,0.2,2.8,0.8,1.6c0.5-1-0.4-1.7,0.5-2.7c0.6-0.7,2-1.1,1.3-2.2c0.1,0,0.1,0,0.2,0.1c0-0.2,0-0.3,0.1-0.4 c0,0.4,0,0.4-0.1,0.8c0.3-0.4,0.3-0.4,0.3-0.9c0.1,0.1,0.1,0.1,0.1,0.2c0.2-0.3,0.4-0.5,0.4-0.7c0,0,0.4-0.1,0.6-0.1 c-0.1,0-0.3,0-0.5,0c0.4-0.2,0.8-0.2,1.1-0.4c-0.1,0,0,0-0.2,0c-0.1-0.9,1.4-1.5,1.9-1.4c-0.5,0.2-0.4,0.3-0.6,0.7 c0.5-0.1,1.4-0.5,1.9-0.9c0-0.1-0.1-0.3-0.1-0.4c-0.6,1.2-1.7-0.1-0.8-0.7c-0.7-0.6-1.3,0.5-2,0.8c0.5-0.5,1.1-1.2,1.7-1.3 c0.8-0.2,1.5,0.2,2.2-0.4c1.2-0.9,0.1-1.1-0.6-1.9c0.2-0.5-0.1-0.9-0.2-1.5c-0.5,0.5-1.8,1-1.1-0.3c-0.5,0-0.6-0.4-1.2-0.4 c-1,0-0.4,0.7-1.2,1.3c0.6,0.8-0.3,1.4-0.9,1.5c0.6,1.6-1.5,1.4-0.5-0.2c-0.8,0-1.4-1-2.2-0.7c0-0.6,0.1-0.4-0.3-0.7 c0.5-1.3,2.5-2.2,3.5-2.7c0.3-0.1,1.4-0.2,1.3-0.9c-0.2-1-1.3,0.4-1.7,0.6c0.1-0.2,0-0.2,0.1-0.5c-0.2,0-0.2-0.2-0.6,0 c0.1-0.1,0.1-0.2,0.2-0.3c-0.1,0-0.2,0-0.4-0.1c0.7-0.6-0.4-1-0.8-0.1c0.5,0.5-0.1,0.7-0.5,1c0.1-0.1,0.1-0.2,0.2-0.3 c-0.5-0.2-1,0.1-1.6,0c-0.4-0.1-0.7-0.4-1.2-0.1c0,0,0.1,0.1,0.1,0.1c-0.4,0.1-1.1,0.1-1.7,0c0.1-0.1,0.3-0.1,0.4-0.2 c-0.6-0.3-1.5-0.7-2.1-0.3c0.1-0.1,0.1-0.2,0.2-0.3c-0.4,0.3-0.9,0-1.4,0c-0.6,0.1-1.2,0.4-1.8,0.4c-0.6,0-2.5-0.4-2.7-0.6 c-1.3-0.2-2.7,0.3-4,0.8c0.3,0.2,0.3,0.4,0.4,0.8c-0.2,0-0.3,0-0.5,0c0.1-0.1,0.1-0.1,0.2-0.2c-0.4,0-0.9,0.2-1.3,0.3 c0.2,0.7,0.9,0.5,1.4,0.3c-0.3,0.5-0.9,0.4-1.5,0.6c-0.5,0.2-1.4,1.3-0.4,1.1c-0.1,0.1-0.1,0.3-0.3,0.5c0.2-0.1,0.3-0.1,0.5-0.1 c0,0.1,0,0.1-0.1,0.2c0.1,0,0.1-0.1,0.2-0.1c0,0.1,0,0.1,0,0.2c0.2-0.1,0.4-0.1,0.6-0.2c-1,0.9-2.2,1-3.2,1.7 c2.1-0.4,3.5-1.8,5.4-2.6c-0.3,0.1-0.7,0.4-0.8,0.8c0.8-0.2,1.2-0.4,1.9-0.4c0.8,0.1,1.3,0.9,2.1,0.8c-0.1,0.6-0.1,1.8,0.3,2.2 c-0.6,0.8,1.3,1,0.4,2c-0.2-1.2-0.9,1-1.2,1.6c-0.4,0.8-0.5,2-0.2,2.8c0.2,0.4,1.7,3,0.9,3.3c0.6,0.7,0.6,1.2,1,2 c0.6-0.7-1.1-2.5-0.6-3.6c0.4,0.2,0.8,1.8,1,2.3c0.2,0.4,0.6,1.1,0.8,1.6c0.1,0.7-0.2,0.6,0.2,1.3c0.2,0.4,0.9,0.7,1.3,0.9 c0.5,0.3,1,0.1,1.3,0.2c0.8,0.3,1.4,1.1,2.1,1.3c0,0-0.1,0-0.1,0c0.4,0.5,0.5,0.9,0.7,1.3c0.1-0.1,0.1-0.1,0.1-0.2 c0.4,0.6,0.9,1.2,1.4,1c-0.1-0.8,0.3-0.4,0.5-0.1c0.3,0.5,0.3,1.3,0.2,1.7c-0.2,0.7-1.6,1.6-0.9,2.5c0-0.1,0.1-0.1,0.1-0.2 c0,0.6-0.4,0.8-0.3,1.5c0.1,0.3,0.7,1.2,0.9,1.6c0.3,0.7,0.5,1.6,1,2.1c0.5,0.6,1.3,0.7,1.6,1.4c0.3,0.7,0.2,2,0.2,2.8 c0,1,0.2,1.8,0.2,2.7c0.1,1.2-0.5,3.5,0.3,4.4c0-0.2,0-0.3,0-0.5c0.3,0.3,0.2,0.4,0.3,0.9c-0.1,0-0.2-0.1-0.3-0.1c0,0.5,0,0.6-0.1,1 c0.1,0,0.3,0.1,0.4,0.1c-0.8,1.1,0.7,2.6,1.6,2.7c-0.1-0.5,0.1-0.6,0.6-0.6c-0.6-0.4-0.2-0.6-0.2-1c0-0.2,0.3-0.7,0.3-0.7 c0-0.2-0.3-0.5-0.3-0.4c0-0.1-0.3-0.3-0.3-0.6c0-0.2,0.4-0.2,0.4-0.2c0.1-0.5-0.2-0.7,0.3-1c0-0.1-0.1-0.1-0.1-0.2 c-0.8,0,0-0.5,0-0.4c0.1-0.3,0.5-0.3,0.1-0.9c1.8,0.4,1.2-1.1,0.8-2c1,0.9,1.4,0,1.9-1c0.6-1.3,0.3-2.4,1.5-3.2 c0.7-0.5,0.7-0.1,1.1-1c0.3-0.8,0.3-1.4,0.4-2.2C35.4,59.7,36.6,58.3,36.2,56.9z M24.2,26.2c-0.2,0-0.3-0.1-0.5,0 C23.9,26.6,23.9,26.3,24.2,26.2z M22.4,25.3c-0.2,0.1-0.4,0.2-0.5,0.3c0.4,0.1,0.8,0,1.2,0c-0.2,0-0.4,0.2-0.6,0.2 c0.5,0,1.7,0,2-0.5c-0.2,0-0.3,0-0.4,0c0-0.1,0-0.2,0.1-0.3c-0.4,0.1-0.3-0.1-0.4,0.4C23.3,25.5,22.8,25.2,22.4,25.3z M24.2,27.3 c-0.5-0.1-0.6-1.9-1.2-0.5c0-0.6-0.7-0.4-1.2-0.3c0.1-0.1,0.1-0.1,0.2-0.2c-0.5-0.1-1.1,0.2-1.5,0.5c0.2,0,0.4,0.1,0.7,0.1 c-0.2,0-0.4,0.1-0.6,0.1c0.3,0.2,0.8,0.1,1.2,0.2c-0.4,0-0.8,0.1-1.2,0.1C21.2,28.1,23.6,27.9,24.2,27.3z M24,24.9 c0-0.3-0.3-0.1-0.7,0C23.6,25,23.8,24.9,24,24.9z M21.6,25.4c0.4-0.1,0.9-0.1,1.2-0.5c-0.6,0-1.2,0.2-1.8,0.5 C21.2,25.4,21.4,25.4,21.6,25.4z M32.4,34.8c-0.1,0-0.2,0.2-0.3,0c0,0,0.1-0.1,0.1-0.1c-0.1,0-0.3,0-0.4,0c0.2-0.2,0.3-0.5,0.5-0.7 c-0.6,0.1-1.2,1.1-1.3,1.6c0.3,0,0.7,0,1,0.1c-0.1,0.1-0.1,0.1-0.2,0.2c0.1-0.1,0.4-0.2,0.5-0.3c0,0.1,0,0.2-0.1,0.4 c0.4,0,0.5-0.3,0.4-0.7c-0.1,0-0.1,0-0.2,0.1c0-0.1,0.1-0.2,0.1-0.3C32.6,34.9,32.5,34.9,32.4,34.8z M14,35c0.7,0.6,0.5-0.1,0.2-0.5 C13.7,34.1,13.5,34.6,14,35z M19.6,27.1c0.8-0.1,1.5-0.7,2.3-0.8c-0.9-0.9-1.9,0-2.6,0.5C19.5,26.8,19.5,27,19.6,27.1z M27.7,29.4 c-0.8-0.6-0.7-0.5-1.6,0.2c0.1,0,0.4,0.2,0.3,0.2C27,29.4,27.6,29.7,27.7,29.4z M13.3,33.1c-0.2,0.2-0.3,0.4,0,0.7 c0.1-0.2,0.2-0.5,0.3-0.7C13.4,33.1,13.4,33.1,13.3,33.1z M27.5,30.1c0.1,0,0.1,0.3,0.2-0.1C27.6,30,27.6,30.1,27.5,30.1z M29.8,36 c-0.1,0,0-0.3-0.2-0.1c0.3,0.2,0.2,0.2,0.6,0.1C30.1,36.1,29.9,36.1,29.8,36z M26.7,30c0.2,0,0.3,0.1,0.6-0.2 C27,29.8,26.9,29.9,26.7,30z M30.5,35c-0.2-0.2-0.3-0.3-0.6-0.3C30.1,34.9,30.3,34.9,30.5,35z M27,25.3c0,0.2,0.1,0.2,0,0.5 c0.7,0.2,2.2,0.4,2.7-0.2c-0.7-0.3-1.4,0.1-2.1-0.2c0,0,0.1-0.1,0.1-0.1c-0.4-0.2-0.8-0.3-1.3-0.1C26.7,25.3,26.8,25.3,27,25.3z M26.8,24.9c0.2,0,0.3,0,0.5,0C27.2,24.8,26.9,24.9,26.8,24.9z M27.5,24.4c0.1,0,0.2,0,0.4,0c-0.1,0.1-0.2,0.1-0.3,0.2 c0.6,0.4,1.2,0,1.8-0.2c-0.5-0.6-1.3-0.6-2-0.2C27.3,24.4,27.4,24.2,27.5,24.4z M26.3,25.8c0.2,0,0.3,0.1,0.5-0.1 C26.6,25.6,26.1,25.4,26.3,25.8z M27,24.8c-0.1-0.2-0.1-0.3-0.5,0C26.8,24.9,26.8,24.7,27,24.8z M29.7,26.4c0.1,0,0.3,0,0.5,0 c-0.2-0.3-0.6-0.4-0.9-0.2C29.4,26.5,29.4,26.4,29.7,26.4z M26.9,26c-0.5-0.1-0.9,0.1-1,0.7c0.5-0.1,1-0.3,1.4-0.6 C27.1,26.1,27,26,26.9,26z M31.5,27.3c-0.4-0.3-0.7-0.5-1.2-0.4c-0.2-0.6-0.9-0.4-1.3-0.2c0.3-0.8-0.6-0.5-1-0.2 c0-0.1,0-0.1-0.1-0.2c0.1-0.1,0.2-0.1,0.3-0.2c-0.6,0-1.1,0.2-1.4,0.8c0.1,0,0.2,0,0.3,0C27.1,27,27,27,26.9,27.1 c0.6,0.3,2.7,0.1,2.5,0.6c0.8,0.1,0.7,0.4,0.2,0.9c-0.3,0.3-0.9,0.1-1.3,0.6c0.5,0.2,0.9-0.2,1.4,0.3c0,0-0.1,0.1-0.1,0.1 c0.4,0.3,0.8,0.5,1.2,0.5c-0.1-0.2-0.2-0.5-0.4-0.7c1.4,1.5,0.5-0.9,0.4-0.7c0.3-0.6,0.9,0.8,1.6-0.4c-0.5-0.1-0.8-0.5-1.3-0.6 c0.2-0.1,0.3-0.1,0.5-0.2C31.6,27.5,31.5,27.4,31.5,27.3z M25.7,24.7c0.2,0.1,0.4,0.1,0.6,0.1c-0.1-0.4-0.5-0.5-0.9-0.3 c0.1,0,0.1,0,0.2,0.1c-0.1,0-0.2,0.1-0.3,0.1C25.4,24.7,25.5,24.7,25.7,24.7z M29,24c0.5,0.1,0.9,0.1,1.4,0.1 c-0.3,0.1-0.7,0.1-1,0.1c0.1,0.2,0,0.1,0.2,0.3c-0.2,0.1-0.5,0.2-0.8,0.3c0.2,0.1,0.3,0.2,0.4,0.3c-0.4-0.2-0.8,0-1.1,0.3 c0.7,0.1,1.9,0.3,2.5-0.2c-0.1,0-0.2,0-0.4,0c0.4-0.3,1-0.4,1.2-0.7c-0.1,0-0.2,0-0.3,0c0.9,0,1.8-0.4,2.7-0.6c-0.1,0-0.3,0-0.4,0 c0.4-0.1,0.9-0.1,1.3-0.3c-1.6-0.4-4.4-0.4-5.9,0.3C28.9,23.8,28.9,23.9,29,24z M29.5,28.2c-0.2-0.3-0.3-0.3-0.5,0.2 C29.3,28.4,29.4,28.3,29.5,28.2z M24.4,24.6c-0.2,0-0.4-0.1-0.6,0.1C24,24.7,24.2,24.6,24.4,24.6z M25,27.4c-0.2,0-0.4,0-0.7,0.2 c0.3,0.2,0.6,0.2,0.9,0.1C25.2,27.4,25.1,27.5,25,27.4z M24.4,26.5c0.4,0.5,0.9,0.5,1.3,0c-0.1,0-0.2-0.1-0.2-0.1 c0.2-0.1,0.2-0.1,0.3-0.3c-0.4,0-0.9-0.1-0.9,0.3C24.7,26.4,24.6,26.5,24.4,26.5z M25.3,25.7c0.4,0.2,0.9-0.1,0.9-0.5 c-0.4,0-0.8,0-1.1,0.4C25.5,25.4,25.3,25.7,25.3,25.7z M78.1,46.7c-0.7,0.3-0.2,0.9,0,0.7C78.4,47,78.4,46.8,78.1,46.7z M24.7,46.8 c0.2,0,0.3,0,0.4-0.2c-0.8-0.5-2-1.9-3-0.7c0.3-0.1,0.6-0.2,0.9-0.3c0,0-0.1,0.1-0.1,0.1c0.6,0.3,1,0.3,1.4,0.8 c-0.1,0.1-0.1,0.2-0.2,0.2C24.3,46.7,24.5,46.8,24.7,46.8z M55.7,40.5c-0.1,0.1-0.2,0.1-0.4,0.1c0.4,0.2,0.3,0.1,0.6-0.2 C55.9,40.4,55.8,40.4,55.7,40.5z M49.5,32.8c0.1-0.4,0.2-0.6-0.3-0.4C49.2,32.7,49.3,32.7,49.5,32.8z M48.9,38.1 c0-0.3,0.1-0.4,0-0.7C48.6,37.7,48.8,37.8,48.9,38.1z M45.1,32.6c0.1-0.1,0.1-0.3,0.2-0.1c0,0.1,0.4,0.4,0.4,0.6 c0,0.4-0.6-0.1-0.3,0.6c-0.1,0-0.2,0.1-0.3,0.1c0.1,0,0.3,0.2,0.5,0.2c-0.2,0.1-0.4,0.3-0.6,0.5c0.7,0,1.9,0,1.9-1 c-0.6-0.2-0.6-1-1.2-1.2c0.2-0.2,0.2-0.5,0.3-0.6c-0.2,0-0.3,0-0.5,0c0.1-0.1,0.2-0.3,0.3-0.4C45,31.2,44.9,32,45.1,32.6z M53.3,40.5c-0.2,0-0.2,0.1-0.4-0.1c0,0.1,0,0.1,0,0.2c0.3,0.1,0.5,0.2,0.8,0C53.5,40.5,53.5,40.5,53.3,40.5z M41.5,27.3 c-0.3,0-0.6,0-0.9,0c0-0.1,0.2-0.4,0.2-0.4c0.3,0.3,0.4,0.3,0.8,0.3c-0.2-0.3-0.2-0.4-0.6-0.6c0.1,0,0.3,0,0.5,0 c-0.1-0.1,0-0.2-0.2-0.4c0.3,0,0.5-0.1,0.7-0.2C42,26,42,26,41.9,26c0.2,0,0.3,0,0.5,0c-0.1-0.1-0.2-0.2-0.2-0.3 c0.3-0.2,0.3-0.2-0.1-0.5c0.2,0,0.5-0.1,0.7-0.1c-0.3-0.4-0.2-0.7,0.3-0.9c-0.2,0-0.3,0-0.5,0c0.5,0,1-0.2,1.6-0.3 c-0.6-0.3-1.5-0.1-2.1,0c0.1-0.1,0.2-0.1,0.2-0.2c-0.6-0.1-1.3-0.1-1.9-0.1c0.7,0,1.5,0.1,2.2-0.1c-1.4-0.2-3.8-0.7-5,0.1 c0.1,0,0.3,0.1,0.4,0.1c-1.6-0.3-3.3-0.2-4.8,0.4c0.2,0,0.3,0.1,0.5,0.1c-0.6,0.3-1.4,0.1-1.9,0.5c0.4,0.1,0.8,0.2,1.2,0.2 c-0.3,0-0.7,0-1,0.1c0.2,0.2,4.1,0.7,2.5,1.7c0.3,0.1,0.5,0.2,0.8,0.4c-0.9-0.5-1,0.9,0,0.2c-0.6,1-1.2,0.7-0.8,2.1 c0.2,0.7,0.5,0.9,0.9,1.1c0.7,0.4,0.6,0.2,1.1-0.4c0.1-0.1,0.4-0.9,0.6-1.1c0.4-0.3,0.8-0.2,1.1-0.4C39.3,28.2,40.4,27.9,41.5,27.3z M25.3,47.4c0.3,0.1,0.4-0.1,0.6,0.3c0.2-0.4,0.6-0.3,0.9-0.4c-0.3-0.4-0.9-0.7-1.4-0.4c0.2,0.2,0.1,0.2,0.3,0.4 c-0.2,0-0.3,0.1-0.6,0C25,47.6,25.1,47.4,25.3,47.4z M80.8,58.3c0.1,0,0.2-0.1,0.3-0.1C81,58,80.7,58,80.5,58.4 C80.6,58.4,80.7,58.3,80.8,58.3z M82.5,56.6c-0.2-0.4-0.3-0.7-0.5-1.1c0.2-0.1,0.3-0.3,0.5-0.3c0-0.1,0-0.1,0-0.2 c-0.4,0.2-1.4,0.1-0.8-0.4c0.5-0.4,1.2,0.5,1.3-0.5c-0.4,0.6-0.9,0-1.3,0.2c-0.3,0.2-0.5,1.1-0.5,1.5c0,0,0.3,1.2,0.2,1.2 c0.4,0.2,0.2-0.9,0.4-1.2c0,0.4,0.1,0.6,0.2,0.9c0.1-0.1,0.2-0.1,0.3-0.2c-0.1,0.3,0,0.3,0,0.5C82.5,56.9,82.4,56.8,82.5,56.6z M78.5,55.3c0.1,0.8,1.5,1.1,1.9,1.1c0.1-0.7,0.3-1.8,0.9-2c-0.6-0.8-0.4-1.3,0-1.8c-0.4-0.2-0.5-0.6-0.8-0.5 c-0.3,0.1-0.6,0.9-0.8,1.1C79.1,53.9,77.9,54,78.5,55.3z M85.8,57.1c-0.1,0.1-0.2,0-0.2,0.5C85.8,57.4,85.7,57.2,85.8,57.1z M83.6,56c-0.1,0-0.2,0-0.3,0C83.6,56.5,83.5,56.1,83.6,56z M81.6,58.9c-0.1-0.2-0.1-0.4-0.5-0.3C81.3,58.8,81.4,58.8,81.6,58.9z M82.3,58.2c-0.1-0.2-0.5-0.1-0.8,0.1C81.7,58.4,82,58.3,82.3,58.2z M78.7,58c0.5,0.1,1,0.2,1.5,0.1c-0.6-0.3-2.6-1.5-3-0.6 C77.7,57.7,78.2,57.8,78.7,58z M77.4,56.5c0.3-1-2-4.1-3.1-3.9c0.4,0.9,1,1.6,1.5,2.5C76,55.4,77.5,58.3,77.4,56.5z M84.2,56.1 c0.2,0.1,0.3,0,0.5,0.2c-0.2-0.5-0.6-0.6-0.9-0.2C84,56.1,84.1,56.1,84.2,56.1z M83.9,55.1c0.1-0.4,0.3-0.8-0.1-1.2 C83.7,54.3,83.7,54.7,83.9,55.1z M82.7,58.8c0.2-0.3,0.6-0.5,0.9-0.7c-0.5,0-1,0.2-1.2,0.8C82.5,58.9,82.6,58.9,82.7,58.8z M44.1,33.6c-0.1,0.1-0.1,0.3-0.2,0.4c0.4,0.1,1.4-0.5,1.1-1C44.7,32.3,44,33,44.1,33.6z M41.8,29.6c0.5,0.1,1.1-0.1,1.5-0.5 c0-0.1-0.2-0.4-0.2-0.5c-0.6,0.1-1.9-0.2-2.3,0.3c0.2,0,0.3,0.1,0.5,0.1c-0.1,0-0.2,0.1-0.4,0.2c0.2,0.1,0.3,0.1,0.5,0.2 c-0.1,0.1-0.2,0.1-0.2,0.2C41.4,29.5,41.6,29.5,41.8,29.6z M48.7,38.5C48.8,40.2,49,37.2,48.7,38.5z M50.5,39.4 c-0.2,0-0.4,0.1-0.6,0c0.1,0.3,0.4,0.5,0.7,0.6C50.7,39.5,50.6,39.5,50.5,39.4z M24.1,47.3c-0.1,0.1-0.2-0.1-0.2,0.1 c0.3,0.2,0.3,0.2,0.6,0.1C24.4,47.3,24.3,47.4,24.1,47.3z M70,51c-0.1-0.1-0.1-0.1-0.2-0.2C69.3,52.7,70.9,52.3,70,51z M61,60.2 c0-0.2-0.1-0.4-0.2-0.6c-0.1,0.3-0.3,0.5-0.4,0.7c-0.1,0.8-0.9,0.8-1.1,1.4c-0.2,0.4,0.1,0.7,0,1.1c-0.1,0.4-0.3,0.6-0.4,1 c-0.1,1.2,0.5,1.5,1.1,0.7c0.5-0.7,0.9-2.6,0.9-3.5c0,0.1,0.1,0.2,0.1,0.2C61.1,60.9,61,60.6,61,60.2z M74.3,48.1 c-0.9,0.8-1-2.4-2-2.6c0,0.2,0,0.2,0,0.4c-0.3-0.1-0.5,0-0.9,0.1c0.1,0.9-1.3,1.5-1.5,2.2c-0.2,0.6-0.2,2.1-0.3,2.7 c-0.1,0.1-0.3,0.4-0.5,0.5c-1-1.2-1.5-3.8-1.8-5.4c-0.6,0.6-1.1-0.6-1.6-1c-0.5-0.5-0.4-0.4-1.1-0.5c-0.5-0.1-0.9,0.1-1.3-0.1 c-0.4-0.2-0.5-0.6-0.8-0.7c-0.3-0.1-0.5,0.2-1,0c-0.7-0.3-0.8-1.5-1.5-1.1c0.1,0.9,0.8,1.3,1,2.1c0-0.2,0.1-0.4,0.1-0.5 c0.1,1.3,1,0.8,1.4-0.1c-0.1,0.9,0.5,0.7,0.8,1.1c0.4,0.8,0.2,0.6-0.1,1.2c-0.4,1-0.6,1.2-1.5,1.7c-0.6,0.4-2,1.9-2.6,1.1 c-0.3-0.4-0.1-0.9-0.2-1.3c-0.2-0.5-0.7-1-0.9-1.4c-0.4-0.8-1.8-3-1.6-3.7c0,0.3-0.2,0.5-0.2,0.7c-0.2-0.3-0.4-0.5-0.5-0.9 c0.1,0.8,0.6,1.5,0.9,2.2c0.3,0.7,0.4,1.4,0.7,2.1c0.3,0.7,2,2.5,1.7,3c0.5,0.9,1.8,0.2,2.4-0.1c0.1,3.4-3.7,4.9-3.4,7.8 c0.1,1.4,0.7,2.7-0.3,3.9c-0.7,0.8-1,0.7-1.1,1.7c0,0.5,0.2,0.8-0.1,1.3c-0.1,0.2-0.6,0.3-0.7,0.5c0,0.1,0,0.5-0.1,0.7 c-0.2,0.5-0.5,1.1-0.9,1.5c-0.5,0.6-0.9,0.8-1.4,1c-0.2,0.1-1.4,0.4-1.5,0.4c-0.6-0.2-0.2-0.7-0.3-1.2c-0.2-0.8-0.6-1.4-0.8-2.2 c-0.2-0.9-0.2-1.6-0.5-2.5c-0.3-0.8-0.5-1.3-0.2-2.2c0.3-1.4,0.5-2.2,0.1-3.5c-0.3-1-0.9-1.5-0.9-2.5c0-0.8,0.3-1.3-0.2-1.9 c-0.9,0.6-1.1-0.8-2.2-0.5c-0.7,0.2-1.9,0.8-2.6,0.6c-1.5-0.3-2.2-3.1-2.8-4.2c0.8-0.8,0.2-2.2,0.4-3c0.1-0.4,0.4-1.2,0.6-1.5 c0.4-0.6,0.9-0.7,1.2-1.3c0.5-0.8,0.3-1.3,1-2c0.8-0.9,0.3-0.3,1.4-0.5c0.9-0.1,2.7-1.4,3.4-0.6c0.1,0,0.2-0.1,0.2-0.1 c-0.2,0.8-0.3,1.2,0.3,1.7c0.5,0.4,1.7,1.1,2.2,0.8c0.1,0,0-0.6,0.5-0.7c0.2-0.1,0.7,0.4,0.9,0.5c0.5,0.2,1.7-0.1,1.9,0.3 c0.9,0.2,1-1.5,1-2.3c-0.6,0-1.4,0.3-1.9,0.1c-1.2-0.5-0.9-1.5,0-1.9c0.4-0.2,1.1-0.3,1.6-0.3c0.4,0,1,0.7,1.4,0.3 c0.6-0.6-0.9-1.3-1.3-1.6c0.3-0.4,0.2-0.2,0.2-0.5c0.1-0.1,0.2-0.1,0.4-0.2c-0.4-0.1-1.6,0.5-0.6,0.6c-0.4,0.4-0.8,0.5-1.1,0.1 c0.1-0.1,0.2-0.1,0.3-0.2c-1-0.9-1.9,1.4-1,1.8c-0.2,0.1-0.5,0.3-0.7,0.5c-0.2-0.4-0.3-0.3-0.7-0.2c0.1,0.1,0.1,0.1,0.2,0.2 c-0.3-0.1-0.2,0.1-0.4-0.1c0,0.5,0.2,0.7,0.4,1.1c-0.1,0-0.2-0.1-0.3-0.1c0.1,0.2,0.1,0.2-0.1,0.2c0,0.1,0.1,0.2,0.1,0.4 C52,40,52,38.4,51.7,37.9c-0.3-0.5-1.4-1.3-1.6-1.2c-0.1-0.2,0-0.2,0-0.3c-1.3,0,1.2,2,1.3,2.3c-0.7-0.5-0.1,0.3-0.7,0.8 c0.3-1-0.8-1.3-1.3-1.8c-0.6-0.6-0.2-0.5-0.9-0.6c-0.5-0.1-1.1,0.5-1.3,0.7c-0.8,0.6-0.7,1.7-1.5,2.2c-0.8,0.5-1.1-0.4-1.8-0.1 c-0.1-0.5-0.2-2.3,0.1-2.6c0.4-0.5,1.5,0.4,1.9-0.1c0.7-0.8-0.5-1.5-0.8-2c0.3,0,0.5-0.1,0.8,0c0-0.1-0.1-0.3-0.1-0.4 c0.5,0.3,0.9-0.3,1.2-0.6c0.3-0.3,0.8-0.7,1-0.9c0.1-0.2,0.3,0.2,0.4-0.1c0,0-0.1-0.3-0.1-0.4c0.2-0.4-0.2-0.8,0.5-1 c0,0.1,0.1,0.4,0.1,0.5c-1.1,0.9,1.1,0.8,1.5,0.7c0.6-0.1,0.7,0.1,1.1-0.3c0.2-0.2-0.2-1.4,0.7-0.6c0-0.2,0-0.3,0-0.5 c-0.2-0.1-0.1-0.1-0.3-0.3c0.5-0.2,0.9,0,1.3-0.3c-0.6-0.4-1.5,0.5-1.9-0.3c-0.4-0.7,0.2-1.2,0.8-1.5c-0.5-0.8-0.9,0.1-1.2,0.5 c-0.7,0.9-0.3,0.8-0.4,1.8c0,0.2-0.6,1.4-0.9,1.3c-0.4-0.1-0.7-1.2-1-1.4c-0.3-0.1-1.5,0.8-1.2-0.8c0.1-0.6,1.1-1,1.6-1.5 c1-1.1,2.6-2.5,4.1-1.6c-0.1,0-0.2,0.1-0.3,0.1c0.4,0.2,2.3,0.3,2.6,0.9c0.4,1-1.2,0.3-1.6,0.4c0.5,0.3,0.5,0.9,1.1,1 c-0.1-0.1-0.1-0.2-0.2-0.3c0.2,0,0.6,0,0.9,0c-0.1-0.1-0.1-0.2-0.2-0.3c0.3-0.3,0.6-0.4,0.9-0.2c0-0.3-0.1-0.6-0.3-0.9 c0.4,0,0.6,0.1,0.8,0.3c-0.1,0-0.2,0-0.3,0c0.4,0.6,1.1-0.3,1.9-0.4c-0.1,0.1-0.1,0.1-0.2,0.2c0.5,0,1.2-0.1,1.6-0.3 c-0.1-0.1-0.2-0.1-0.3-0.2c0.6-0.2,1.5,0.2,2.1,0.5c0-0.1,0.1-0.1,0.1-0.2c-0.7-0.3-1.2-1.5-0.2-1.4c0.5,0,1.4,1.7,1,2.2 c0.4,0,0.5-0.1,0.6-0.5c-0.4-0.4-0.6-0.8-1-1.2c0.1-0.1,0.2-0.1,0.3-0.2c-0.1-0.1-0.1-0.2-0.2-0.2c0.2,0.2,0.4,0.4,0.6,0.6 c-0.1-0.1-0.1-0.2-0.2-0.2c0.4-0.2,0.8-0.2,1.2,0c-0.3-0.2-0.3-0.4-0.5-0.6c0.4-0.1,0.9-0.1,1.3-0.1c-0.1-0.1-0.2-0.1-0.3-0.2 c0.6-0.7,1.8-0.5,2.7-0.6c0.1-0.4,0.5-0.5,0.9-0.3C68.1,25,68,25,67.9,25c0.7,0.2,1.8-0.1,2.3,0.6c-0.2,0.1-0.5,0.3-0.7,0.4 c1.1,0.1,2.1,0.5,3.2,0.4c-0.1-0.1-0.1-0.2-0.2-0.2c1.1,0,1.5,0.7,2.5,1c0-0.1-0.1-0.2-0.1-0.4c0.6,0.2,1.2,0.1,1.8,0.1 c-0.1-0.1-0.3-0.2-0.4-0.3c0.5-0.3,1.7-0.1,2.3,0.1c0.7,0.2,1.4,0.2,2.1,0.4c1.1,0.2,2.5,0.9,3.6,0.7c-0.2-0.1-0.3-0.2-0.5-0.4 c1.8,0.3,2.5,0.3,3.9,1.8c-0.2,0-0.2,0.1-0.5,0.1c0.4,0.2,0.9,0.4,1.2,0.8c-0.6-0.2-1.3,0.2-1.3,0.9c-0.5-0.4-1.1,0-1.6,0 c0,0.9,0.6,0.7,1,1.4c-0.1,0-0.1,0-0.2,0c0.1,0.2,0.2,0.3,0.3,0.5c-0.1,0.1-0.2,0.1-0.3,0.2c0.1,0.1,0.1,0.3,0.2,0.4 c-0.1,0-0.2,0.1-0.3,0.1c0.2,0.4,0,0.4,0,0.7c-0.7-0.7-1.6-1.6-1.8-2.6c0.5-0.2,1-1.7,0.2-1.7c0.2,1-0.4,0.2-0.7,0.3 c-0.4,0.2-1.1,0.3-0.3,0.9c-0.6,0.3-1.3-0.1-2,0c-1.2,0.1-1.2,0.4-1.8,1.7c1.2,0.2,2.2,0.4,2.5,2.1c0.1,0.6,0.1,1.6-0.2,2.1 c-0.4,0.5-0.6,0.3-0.9,0.6c0,0-0.4,0.9-0.4,0.9c0.1,0.5,0.3,0.4,0.6,0.9c1.1,1.9-0.9,1.2-0.5,0.3c-0.2-0.2-0.7-0.8-0.7-0.8 c-0.4-0.2-0.5-0.6-1.1,0c0.4-1.3-0.9-0.4-0.9,0c0,0.9,1.3,0.4,1.6,0.8c-1.4,0.4,0.5,2.1,0.6,2.8c0.2,1.5-0.7,2.5-1.6,3.1 c-0.3,0.2-0.4,0.3-0.8,0.4c-0.1,0,0.1,0.4-0.1,0.4c-0.1,0-0.2-0.3-0.2-0.3c-0.1,0-1-0.5-1,0.7c0,0.8,1.1,1.3,1.3,2.1 c0.2,1.1-0.4,1.4-1,2.1c0-0.5-0.9-1.6-1.4-1.6c0-0.1,0-0.2,0-0.3c-0.1,0-0.2,0-0.3,0c0,0.6-0.1,1.2,0,1.7c0.1,0.4,0.5,0.7,0.7,1.1 c0.4,0.8,0.5,1.3,0.8,2.1c-1.2-0.2-1.1-2-1.8-2.8c0,0.1,0,0.2,0,0.2C75.1,51,75,47.7,74.3,48.1z M53.6,51.4 c-0.1-0.1-0.1-0.1-0.2-0.2C53.5,51.3,53.5,51.4,53.6,51.4z M61.2,39.7c-0.1-0.7-0.4-0.9-0.5-1.5c0.3,0.1,0.3,0,0.5,0 c-0.2-0.4-0.5-0.6-0.5-0.1c-0.1-0.7-0.6-0.8-0.9-1.4c0.1,0,0.2,0,0.3,0c0.2-0.4-0.1-0.3,0.4-0.3c0.1-1-1-0.7-1.3-0.2 C58.7,37,59.4,38,60,38.5C59.1,39.1,60.4,40.4,61.2,39.7z M50.4,24.2c0.4,0.2,1,0.2,1.5-0.1c-0.6-0.2-1.4-0.2-2-0.1 C50.1,24.2,50.2,24.2,50.4,24.2z M51,25c0.1,0,0.3-0.1,0.4-0.1c-0.3-0.1-0.5-0.1-0.8-0.1c0.1,0.3,0.1-0.1,0,0.2 C50.8,24.9,50.9,24.9,51,25z M49.1,24.8c0.1,0,0.2,0.1,0.3,0.1c-0.1,0-0.1,0.1-0.2,0.1c0.7,0.5,0.8-0.4,1.5-0.5 c-0.9-0.3-1.4-0.2-2.2-0.2C48.7,24.5,48.9,24.7,49.1,24.8z M27.1,47.3c0.1,0.1,0,0.4,0.4,0.1C27.4,47.3,27.3,47.3,27.1,47.3z M55.6,24.1c0.3,0.1,0.6,0,0.9-0.1c-0.5,0-0.8,0-1.3,0C55.5,24,55.7,24.2,55.6,24.1z M57.7,26.9c0.4,0.2,0.9,0.4,1.4,0.3 c-2-0.4,1.3-1.7,1.6-1.9c-0.7-0.3-1.8,0.1-2.5,0.5c-0.1,0.2,0,0.1-0.3,0.4c0.1,0,0.1,0,0.2,0C57.7,26.4,57.7,26.6,57.7,26.9z M65.1,24.4c0.5,0.1,1,0.2,1.5,0.2c-0.4-0.6-1.5-0.9-2.1-0.4C64.7,24.1,64.8,24.3,65.1,24.4z M75.7,25.8c0.3-0.1,0.7-0.1,1.1-0.1 c-0.3-0.5-1.3-0.5-1.8-0.4C75.2,25.7,75.4,25.8,75.7,25.8z M67.6,24.6c-0.5-0.2-0.9-0.4-1,0.2C67,24.8,67.5,24.8,67.6,24.6z M76.6,26.1c-0.2,0.1-0.2,0-0.3,0.2c0.3,0.1,0.6,0.1,0.8,0.1C77,26.2,76.8,26.1,76.6,26.1z M5,29.1C5,29.1,5,29.1,5,29.1z M7.7,27 c-0.2-0.1-0.3-0.2-0.6,0.1C7.3,27.1,7.5,27,7.7,27z M82.3,33.9c0.6,0.5,0.9,1.6,1.4,2.3c0-0.1,0-0.2,0-0.3c0.1,0.1,0.2,0.2,0.3,0.2 c-0.3-0.4-0.7-0.7-0.7-1.2c0.2,0,0.3,0.1,0.5,0.1c-0.6-0.6-1.2-1.8-1.8-2C82.1,33.3,82.2,33.4,82.3,33.9z M5.5,28.8 c0,0,0.3,0.1,0.5,0.1c0.1,0.8,1.1-0.1,1.7-0.2c-0.2-0.5-0.7-0.4-1-0.2c0.1-0.1,0.2-0.1,0.2-0.2C6.4,27,5.6,28.5,5,29.1 C5.2,28.9,5.7,28.4,5.5,28.8z M77.6,25.8c0.2,0,0.3,0.1,0.5-0.1c-0.3-0.1-0.7-0.1-1.1-0.1C77.2,25.7,77.3,25.7,77.6,25.8z M85.8,27.1c-0.1-0.1-0.2-0.2-0.3-0.2c0,0-0.1,0.1-0.1,0.1C85.6,27.1,85.7,27,85.8,27.1z M28.5,50.6c0,0,0.1,0.3,0.2-0.2 C28.6,50.3,28.5,50.6,28.5,50.6z M7.1,29.7c-0.3-0.1-0.4-0.2-0.7,0C6.6,29.8,6.8,29.7,7.1,29.7z M9.2,31.6c-0.3,0.1-0.5,0.1-0.5,0.5 c0.2-0.1,0.5-0.2,0.7-0.3C9.3,31.5,9.3,31.7,9.2,31.6z M6.4,30.8c0.2,0,0.3,0.3,0.4,0C6.7,30.7,6.5,30.8,6.4,30.8z">
    <animateTransform attributeName="transform" type="translate" repeatCount="indefinite" dur="2s" keyTimes="0;1" values="0 0;100 0"></animateTransform>
  </path>
</g>
</svg>
